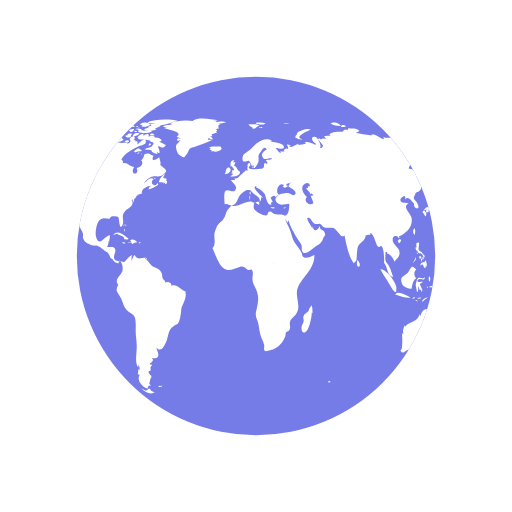
t = 0.00 s
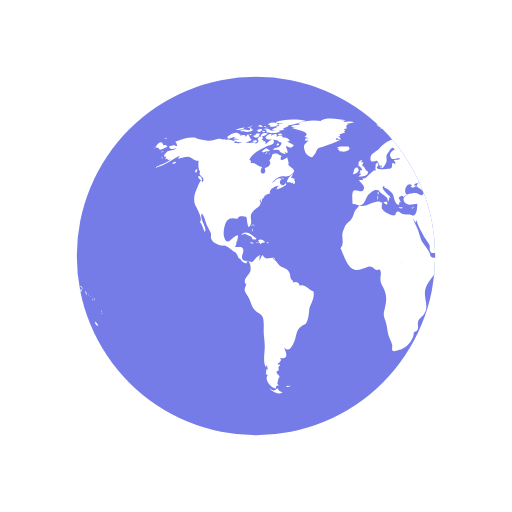
t = 0.50 s
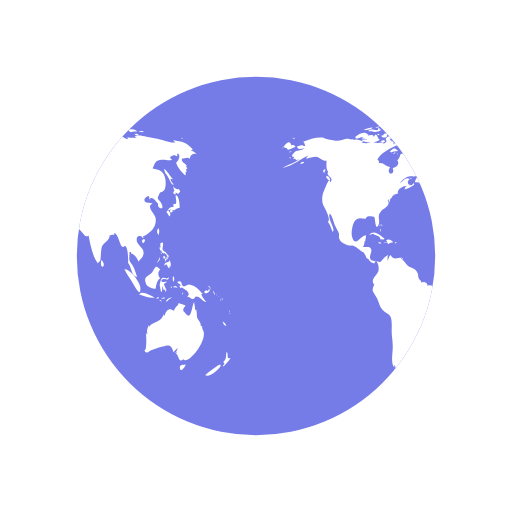
t = 1.00 s
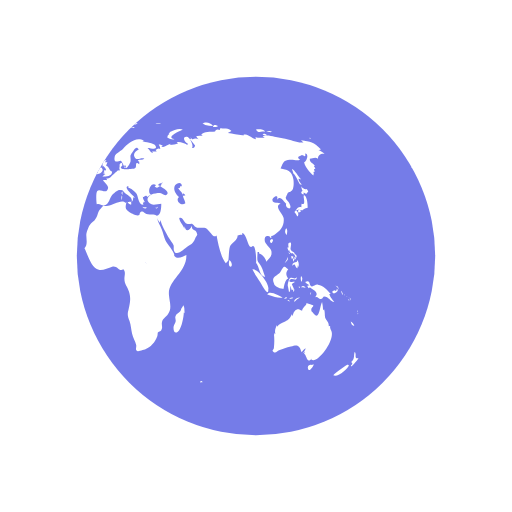
t = 1.50 s

The animated SVG that drew these frames (rendered in a browser with its animation timeline set to each time). Animation: 2 SMIL elements (animateTransform=2); one cycle of 2.00 s, repeats indefinitely.

<svg xmlns="http://www.w3.org/2000/svg" xmlns:xlink="http://www.w3.org/1999/xlink" style="margin:auto;display:block;" width="200px" height="200px" viewBox="0 0 100 100" preserveAspectRatio="xMidYMid">
<defs> <clipPath id="ldio-jqnb71auzi7-cp"> <circle cx="50" cy="50" r="35"></circle> </clipPath> </defs>
<circle cx="50" cy="50" r="35" fill="#757ce8"></circle>
<g clip-path="url(#ldio-jqnb71auzi7-cp)">
  <path transform="scale(2) translate(-25 -25)" fill="#fff" d="M64.4,74.4c0.3,0.3,0.2,0.3-0.3,0.3C64.1,74.3,64.2,74.5,64.4,74.4z M31.4,75.4c-0.2,0.1-0.3-0.2-0.5,0.1c0.3,0.2,0.6,0.1,0.8-0.1C31.6,75.2,31.6,75.4,31.4,75.4z M84.9,36.9c-0.3,0.2-0.8-0.1-1.1-0.5 c0.1,0.2,0.1,0.6,0.3,0.9c-0.5,0.2-0.2,0.6,0.2,0.7c0-0.1,0-0.3,0-0.4c0.2,0.1,0.4,0.2,0.5,0.3c0.2-0.2,0.2-0.3,0.4-0.5 C85.1,37.2,85,37,84.9,36.9z M85.1,40.6c0-0.6-0.1-2.1-0.6-2.4c-0.6-0.4,0.5,2.1-0.6,1.6c0,0.2-0.1,0.5,0,0.7 c-0.8-0.3-0.9,0.5-1.4,0.9c0.3,0.3,0.4,0.6,0.6,0.9c0.3-0.4,0.2-0.9-0.3-1.2c0.2,0,0.4-0.2,0.6-0.2c0.2,0,0.6,0.2,0.6,0.2 C84.2,41,84.5,40.7,85.1,40.6z M83.7,41c-0.4-0.1-0.7,0.2-0.3,0.6c0.2-0.4,0-0.1,0.3-0.2C83.8,41.2,83.6,41.1,83.7,41z M93.5,62.8 c0.1,0.5,0.3,0.9,0.7,0.8C94.1,63.3,93.8,63,93.5,62.8z M93,71.2c-0.1-0.1-2.5,1.6-2.9,2.1c0.8,0.5,2.9-1.2,3.1-2.1 C93,71.5,92.9,71.2,93,71.2z M95,69.9c-0.4,0.2-0.6,0-0.5-0.4c0,0.1-0.1,0.2-0.1,0.3c0.1-0.5,0.1-0.8-0.1-1.1 c-0.3,0.7,0.1,1.4-0.7,2c0.3,0.3,0.3,0.4-0.1,0.7c0.1,0,0.1,0.1,0.1,0.2C93.9,71.3,95,70.2,95,69.9z M82,50.6 c0.2-0.2,0.3-0.2,0.3-0.5c-0.1,0-0.3-0.1-0.4-0.1C81.9,50.2,81.9,50.4,82,50.6z M82.4,50.6c-0.3-0.4-0.2,0.1-0.1,0.5 c0.2-0.3,0.3-0.5,0.2-0.9C82.5,50.4,82.4,50.5,82.4,50.6z M82.8,49.7c-0.1,0-0.2,0-0.3,0c0,0.1,0.2,0.4,0.2,0.5c-0.1,0-0.1,0-0.2,0 c0.1,0.2,0.1,0.3,0.2,0.5c0.1-0.2,0.1-0.2,0-0.5c0.1,0,0.2,0.1,0.2,0.1C83,50.1,82.9,49.9,82.8,49.7z M81,51 c0.2-0.3,0.3-0.4,0.2-0.8c-0.1,0.5-0.4,0.8-0.6,1.2C80.8,51.3,80.9,51.1,81,51z M81.2,48.6c0.1,0.2,0.1,0.5,0.3,0.3 c0,0.4,0.3,0.6,0.6,0.6c0,0,0-0.1,0.1-0.1c0.1,0.2,0.2,0.3,0.4,0.4c0-0.7-0.6-0.5-0.8-1c-0.2-0.4,0.2-0.9,0-1.4 c-0.5-0.1-0.6,0.3-0.4,1c0,0-0.1-0.1-0.1-0.1C81.1,48.3,81.1,48.4,81.2,48.6z M83.3,52.2c0.1-0.5,0.1-1.1-0.3-1.4c0,0.1,0,0.2,0,0.3 c-0.4,0.2-0.9,0.1-0.9,0.8c0.7-0.7,0.4,0.2,1,0.5c0-0.2,0.1-0.5,0.1-0.7C83.2,52,83.3,52.1,83.3,52.2z M81.5,49.6 c0.1-0.1,0.3-0.1-0.2-0.3C81.4,49.4,81.5,49.5,81.5,49.6z M91.8,57.4c0.1,0.1,0,0.2,0.2,0.1c-0.1-0.2-0.2-0.5-0.3-0.7 C91.6,57,91.7,57.1,91.8,57.4z M90.2,57.3c0.4-0.1,1.1-0.5,0.6-0.9c-0.1,0.4-0.2,0.6-0.4,0.3c-0.1,0-0.5,0.2-0.5,0.3 C89.9,57.2,90,57.2,90.2,57.3z M90.9,56.1c0.1,0.2,0.2,0.3,0.2,0.5c0.1-0.5-0.2-0.8-0.6-0.8C90.7,55.9,90.8,56,90.9,56.1z M90.3,59 c-0.2-0.4-0.7-0.7-1-1.6c0.1,0,0.2,0,0.3,0c-0.7-0.7-1.4-1.7-2.5-1.8c-0.5-0.1-1,0.5-1.3,0.3c-0.5-0.2-0.1-1.4-1.2-0.8 c0.3,0.4,0.6,0.5,0.9,0.6c-0.2,0-0.3,0.1-0.5,0.1c0.1,0.2,0.2,0.4,0.3,0.5c0.1,0,0.2-0.2,0.2-0.2c0.6,0.5,2,1,1,2 c0.6-0.3,0.7,0.4,1.2,0.3c0.4-0.1,0.4-0.5,0.6-0.5C89.2,57.9,89.5,58.9,90.3,59z M93.2,58.5c-0.1,0.1-0.2-0.2-0.2,0.1 C93.3,58.8,93.2,58.6,93.2,58.5z M92.4,57.7c0,0-0.1-0.2-0.2-0.3C92.2,57.6,92.3,57.6,92.4,57.7z M92.9,58c0.1,0.1,0.1,0.1,0.2,0.2 c-0.2-0.2-0.3-0.3-0.5-0.4C92.7,57.8,92.8,57.9,92.9,58z M93.5,59.1C93.6,58.9,93.6,58.8,93.5,59.1z M93.5,58.7c0-0.2,0-0.4-0.2-0.6 C93.3,58.3,93.4,58.5,93.5,58.7z M81,45.9c0.1-0.5,0.2-1-0.1-1.3C80.6,45,80.6,45.5,81,45.9z M94.8,61c0,0,0.1-0.2,0-0.4 C94.7,60.8,94.8,61.1,94.8,61z M94.8,61.2c0.1,0.1,0,0.3,0.2,0.1C94.9,61.1,94.8,61.2,94.8,61.2z M29.5,76.3 c-0.4-0.8-0.5-0.2-0.7-0.2c0.2,0-0.3,0.2-0.3,0.2c-0.2,0-0.6-0.3-0.9-0.4c0.9,0.9,1.9,1.2,2.6,0.7C30,76.6,29.8,76.4,29.5,76.3z M89.6,64.4c0-0.2-0.2-0.3-0.1-0.7c-0.2,0-0.1-0.1-0.3,0c0.1-0.8-0.5-1.1-0.7-1.7c-0.1-0.5,0-1-0.2-1.6c-0.1,0.1-0.1,0.1-0.2,0.2 c0-0.5-0.1-1.1-0.2-1.6c-0.5,0.9-0.5,3.8-1.7,2.2c-0.3-0.5-0.4-0.2-0.4-0.8c0-0.3,0.4-0.5,0.4-0.7c0-0.1-1.1-0.4-1.4-0.5 c0.3,0.3-0.7,0.7-0.8,1.5c-0.5-0.2-0.7-0.4-1.1-0.2c-0.4,0.1-0.7,0.9-0.7,1.1c0,0-0.1,0.1-0.1,0.1c0-0.1,0-0.2-0.1-0.3 c-0.4,0.8-0.6,1.1-1.3,1.4c-0.6,0.3-1.1,0.4-1.6,1c0-0.1,0-0.2,0-0.3c-0.3,0.6-0.5,1.1-0.3,1.8c-0.1-0.1-0.1-0.2-0.2-0.3 c0,0.1,0,0.3,0,0.4c0-0.1-0.1-0.1-0.1-0.2c0.1,1,0.1,1.7,0,2.7c0,0.4-0.6,0.5,0,0.9c0.4,0.2,0.7-0.3,1-0.4c0.8-0.2,1.4-0.5,2.3-0.7 c1.4-0.5,1.7-0.2,2.1,1.1c0.2-0.3,0.5-0.6,0.8-0.8c-0.1,0.4-0.3,0.7-0.6,1c0.2-0.1,0.3-0.2,0.5-0.4c-0.1,0.2-0.1,0.3-0.2,0.5 c0.5,0.2,0.5,2.1,1.5,0.9c0,0.1-0.1,0.1-0.1,0.2C86.9,71.3,90.8,66.1,89.6,64.4z M85.9,71.3c-0.4-0.2-1,0.2-0.7,0.8 c0.2,0.6,0.9-0.4,1.1-0.9C86.2,71.2,86.1,71.2,85.9,71.3z M24.6,44.3c0-0.2,0.2-0.3-0.1-0.5C24.5,44,24.6,44.2,24.6,44.3z M24.2,44.9c0.1,0.1,0.1,0.2,0.1,0.4c0.1-0.2,0.1-0.3,0-0.6C24.1,44.6,24.3,44.8,24.2,44.9z M24.4,43.9c-0.2,0-0.3-0.1-0.3,0.2 C24.3,44.1,24.4,43.9,24.4,43.9z M36.2,56.9c-1-0.3-1.6-1.5-2.7-1.1c0-0.7-0.8-0.9-1.2-0.6c0-0.4-0.4-0.5-0.5-0.8 c-0.1-0.1-0.1-0.7-0.2-1c-0.3-0.7-0.6-0.8-1.2-1.1c-0.6-0.3-0.6-0.2-1.1-0.8c-0.3-0.4-0.6-0.7-1-1c0.1,0,0.2-0.1,0.3-0.1 c-0.9-0.2-1.7,0.6-2.3-0.6c-0.4,0.3-0.4,0.8-0.6,1.2c0-0.3,0-0.7,0-0.9c0.4-0.6-0.1-0.2-0.5,0.1c-0.3,0.2-0.7,0.9-1,1 c0,0-1.6-0.3-1.6-0.3c-0.8-0.7,0.1-1.4-0.1-2.2c-0.2-0.8-1.1-0.3-1.6-0.5c0.2-0.3,0.3-0.7,0.3-1.1c0.1,0,0.1,0,0.1,0.1 c0.2-1.2,0.5-1.7-0.7-0.8c-0.6,0.5-1.3,1.5-1.8,0c-0.3-0.8,0-2.4,0.4-3.1c0.7-1.1,1.6-0.5,2.3-0.6c-0.1-0.7,1.4-0.4,1.6-0.3 c0.2,0.3,0.2,2.8,0.8,1.6c0.5-1-0.4-1.7,0.5-2.7c0.6-0.7,2-1.1,1.3-2.2c0.1,0,0.1,0,0.2,0.1c0-0.2,0-0.3,0.1-0.4 c0,0.4,0,0.4-0.1,0.8c0.3-0.4,0.3-0.4,0.3-0.9c0.1,0.1,0.1,0.1,0.1,0.2c0.2-0.3,0.4-0.5,0.4-0.7c0,0,0.4-0.1,0.6-0.1 c-0.1,0-0.3,0-0.5,0c0.4-0.2,0.8-0.2,1.1-0.4c-0.1,0,0,0-0.2,0c-0.1-0.9,1.4-1.5,1.9-1.4c-0.5,0.2-0.4,0.3-0.6,0.7 c0.5-0.1,1.4-0.5,1.9-0.9c0-0.1-0.1-0.3-0.1-0.4c-0.6,1.2-1.7-0.1-0.8-0.7c-0.7-0.6-1.3,0.5-2,0.8c0.5-0.5,1.1-1.2,1.7-1.3 c0.8-0.2,1.5,0.2,2.2-0.4c1.2-0.9,0.1-1.1-0.6-1.9c0.2-0.5-0.1-0.9-0.2-1.5c-0.5,0.5-1.8,1-1.1-0.3c-0.5,0-0.6-0.4-1.2-0.4 c-1,0-0.4,0.7-1.2,1.3c0.6,0.8-0.3,1.4-0.9,1.5c0.6,1.6-1.5,1.4-0.5-0.2c-0.8,0-1.4-1-2.2-0.7c0-0.6,0.1-0.4-0.3-0.7 c0.5-1.3,2.5-2.2,3.5-2.7c0.3-0.1,1.4-0.2,1.3-0.9c-0.2-1-1.3,0.4-1.7,0.6c0.1-0.2,0-0.2,0.1-0.5c-0.2,0-0.2-0.2-0.6,0 c0.1-0.1,0.1-0.2,0.2-0.3c-0.1,0-0.2,0-0.4-0.1c0.7-0.6-0.4-1-0.8-0.1c0.5,0.5-0.1,0.7-0.5,1c0.1-0.1,0.1-0.2,0.2-0.3 c-0.5-0.2-1,0.1-1.6,0c-0.4-0.1-0.7-0.4-1.2-0.1c0,0,0.1,0.1,0.1,0.1c-0.4,0.1-1.1,0.1-1.7,0c0.1-0.1,0.3-0.1,0.4-0.2 c-0.6-0.3-1.5-0.7-2.1-0.3c0.1-0.1,0.1-0.2,0.2-0.3c-0.4,0.3-0.9,0-1.4,0c-0.6,0.1-1.2,0.4-1.8,0.4c-0.6,0-2.5-0.4-2.7-0.6 c-1.3-0.2-2.7,0.3-4,0.8c0.3,0.2,0.3,0.4,0.4,0.8c-0.2,0-0.3,0-0.5,0c0.1-0.1,0.1-0.1,0.2-0.2c-0.4,0-0.9,0.2-1.3,0.3 c0.2,0.7,0.9,0.5,1.4,0.3c-0.3,0.5-0.9,0.4-1.5,0.6c-0.5,0.2-1.4,1.3-0.4,1.1c-0.1,0.1-0.1,0.3-0.3,0.5c0.2-0.1,0.3-0.1,0.5-0.1 c0,0.1,0,0.1-0.1,0.2c0.1,0,0.1-0.1,0.2-0.1c0,0.1,0,0.1,0,0.2c0.2-0.1,0.4-0.1,0.6-0.2c-1,0.9-2.2,1-3.2,1.7 c2.1-0.4,3.5-1.8,5.4-2.6c-0.3,0.1-0.7,0.4-0.8,0.8c0.8-0.2,1.2-0.4,1.9-0.4c0.8,0.1,1.3,0.9,2.1,0.8c-0.1,0.6-0.1,1.8,0.3,2.2 c-0.6,0.8,1.3,1,0.4,2c-0.2-1.2-0.9,1-1.2,1.6c-0.4,0.8-0.5,2-0.2,2.8c0.2,0.4,1.7,3,0.9,3.3c0.6,0.7,0.6,1.2,1,2 c0.6-0.7-1.1-2.5-0.6-3.6c0.4,0.2,0.8,1.8,1,2.3c0.2,0.4,0.6,1.1,0.8,1.6c0.1,0.7-0.2,0.6,0.2,1.3c0.2,0.4,0.9,0.7,1.3,0.9 c0.5,0.3,1,0.1,1.3,0.2c0.8,0.3,1.4,1.1,2.1,1.3c0,0-0.1,0-0.1,0c0.4,0.5,0.5,0.9,0.7,1.3c0.1-0.1,0.1-0.1,0.1-0.2 c0.4,0.6,0.9,1.2,1.4,1c-0.1-0.8,0.3-0.4,0.5-0.1c0.3,0.5,0.3,1.3,0.2,1.7c-0.2,0.7-1.6,1.6-0.9,2.5c0-0.1,0.1-0.1,0.1-0.2 c0,0.6-0.4,0.8-0.3,1.5c0.1,0.3,0.7,1.2,0.9,1.6c0.3,0.7,0.5,1.6,1,2.1c0.5,0.6,1.3,0.7,1.6,1.4c0.3,0.7,0.2,2,0.2,2.8 c0,1,0.2,1.8,0.2,2.7c0.1,1.2-0.5,3.5,0.3,4.4c0-0.2,0-0.3,0-0.5c0.3,0.3,0.2,0.4,0.3,0.9c-0.1,0-0.2-0.1-0.3-0.1c0,0.5,0,0.6-0.1,1 c0.1,0,0.3,0.1,0.4,0.1c-0.8,1.1,0.7,2.6,1.6,2.7c-0.1-0.5,0.1-0.6,0.6-0.6c-0.6-0.4-0.2-0.6-0.2-1c0-0.2,0.3-0.7,0.3-0.7 c0-0.2-0.3-0.5-0.3-0.4c0-0.1-0.3-0.3-0.3-0.6c0-0.2,0.4-0.2,0.4-0.2c0.1-0.5-0.2-0.7,0.3-1c0-0.1-0.1-0.1-0.1-0.2 c-0.8,0,0-0.5,0-0.4c0.1-0.3,0.5-0.3,0.1-0.9c1.8,0.4,1.2-1.1,0.8-2c1,0.9,1.4,0,1.9-1c0.6-1.3,0.3-2.4,1.5-3.2 c0.7-0.5,0.7-0.1,1.1-1c0.3-0.8,0.3-1.4,0.4-2.2C35.4,59.7,36.6,58.3,36.2,56.9z M24.2,26.2c-0.2,0-0.3-0.1-0.5,0 C23.9,26.6,23.9,26.3,24.2,26.2z M22.4,25.3c-0.2,0.1-0.4,0.2-0.5,0.3c0.4,0.1,0.8,0,1.2,0c-0.2,0-0.4,0.2-0.6,0.2 c0.5,0,1.7,0,2-0.5c-0.2,0-0.3,0-0.4,0c0-0.1,0-0.2,0.1-0.3c-0.4,0.1-0.3-0.1-0.4,0.4C23.3,25.5,22.8,25.2,22.4,25.3z M24.2,27.3 c-0.5-0.1-0.6-1.9-1.2-0.5c0-0.6-0.7-0.4-1.2-0.3c0.1-0.1,0.1-0.1,0.2-0.2c-0.5-0.1-1.1,0.2-1.5,0.5c0.2,0,0.4,0.1,0.7,0.1 c-0.2,0-0.4,0.1-0.6,0.1c0.3,0.2,0.8,0.1,1.2,0.2c-0.4,0-0.8,0.1-1.2,0.1C21.2,28.1,23.6,27.9,24.2,27.3z M24,24.9 c0-0.3-0.3-0.1-0.7,0C23.6,25,23.8,24.9,24,24.9z M21.6,25.4c0.4-0.1,0.9-0.1,1.2-0.5c-0.6,0-1.2,0.2-1.8,0.5 C21.2,25.4,21.4,25.4,21.6,25.4z M32.4,34.8c-0.1,0-0.2,0.2-0.3,0c0,0,0.1-0.1,0.1-0.1c-0.1,0-0.3,0-0.4,0c0.2-0.2,0.3-0.5,0.5-0.7 c-0.6,0.1-1.2,1.1-1.3,1.6c0.3,0,0.7,0,1,0.1c-0.1,0.1-0.1,0.1-0.2,0.2c0.1-0.1,0.4-0.2,0.5-0.3c0,0.1,0,0.2-0.1,0.4 c0.4,0,0.5-0.3,0.4-0.7c-0.1,0-0.1,0-0.2,0.1c0-0.1,0.1-0.2,0.1-0.3C32.6,34.9,32.5,34.9,32.4,34.8z M14,35c0.7,0.6,0.5-0.1,0.2-0.5 C13.7,34.1,13.5,34.6,14,35z M19.6,27.1c0.8-0.1,1.5-0.7,2.3-0.8c-0.9-0.9-1.9,0-2.6,0.5C19.5,26.8,19.5,27,19.6,27.1z M27.7,29.4 c-0.8-0.6-0.7-0.5-1.6,0.2c0.1,0,0.4,0.2,0.3,0.2C27,29.4,27.6,29.7,27.7,29.4z M13.3,33.1c-0.2,0.2-0.3,0.4,0,0.7 c0.1-0.2,0.2-0.5,0.3-0.7C13.4,33.1,13.4,33.1,13.3,33.1z M27.5,30.1c0.1,0,0.1,0.3,0.2-0.1C27.6,30,27.6,30.1,27.5,30.1z M29.8,36 c-0.1,0,0-0.3-0.2-0.1c0.3,0.2,0.2,0.2,0.6,0.1C30.1,36.1,29.9,36.1,29.8,36z M26.7,30c0.2,0,0.3,0.1,0.6-0.2 C27,29.8,26.9,29.9,26.7,30z M30.5,35c-0.2-0.2-0.3-0.3-0.6-0.3C30.1,34.9,30.3,34.9,30.5,35z M27,25.3c0,0.2,0.1,0.2,0,0.5 c0.7,0.2,2.2,0.4,2.7-0.2c-0.7-0.3-1.4,0.1-2.1-0.2c0,0,0.1-0.1,0.1-0.1c-0.4-0.2-0.8-0.3-1.3-0.1C26.7,25.3,26.8,25.3,27,25.3z M26.8,24.9c0.2,0,0.3,0,0.5,0C27.2,24.8,26.9,24.9,26.8,24.9z M27.5,24.4c0.1,0,0.2,0,0.4,0c-0.1,0.1-0.2,0.1-0.3,0.2 c0.6,0.4,1.2,0,1.8-0.2c-0.5-0.6-1.3-0.6-2-0.2C27.3,24.4,27.4,24.2,27.5,24.4z M26.3,25.8c0.2,0,0.3,0.1,0.5-0.1 C26.6,25.6,26.1,25.4,26.3,25.8z M27,24.8c-0.1-0.2-0.1-0.3-0.5,0C26.8,24.9,26.8,24.7,27,24.8z M29.7,26.4c0.1,0,0.3,0,0.5,0 c-0.2-0.3-0.6-0.4-0.9-0.2C29.4,26.5,29.4,26.4,29.7,26.4z M26.9,26c-0.5-0.1-0.9,0.1-1,0.7c0.5-0.1,1-0.3,1.4-0.6 C27.1,26.1,27,26,26.9,26z M31.5,27.3c-0.4-0.3-0.7-0.5-1.2-0.4c-0.2-0.6-0.9-0.4-1.3-0.2c0.3-0.8-0.6-0.5-1-0.2 c0-0.1,0-0.1-0.1-0.2c0.1-0.1,0.2-0.1,0.3-0.2c-0.6,0-1.1,0.2-1.4,0.8c0.1,0,0.2,0,0.3,0C27.1,27,27,27,26.9,27.1 c0.6,0.3,2.7,0.1,2.5,0.6c0.8,0.1,0.7,0.4,0.2,0.9c-0.3,0.3-0.9,0.1-1.3,0.6c0.5,0.2,0.9-0.2,1.4,0.3c0,0-0.1,0.1-0.1,0.1 c0.4,0.3,0.8,0.5,1.2,0.5c-0.1-0.2-0.2-0.5-0.4-0.7c1.4,1.5,0.5-0.9,0.4-0.7c0.3-0.6,0.9,0.8,1.6-0.4c-0.5-0.1-0.8-0.5-1.3-0.6 c0.2-0.1,0.3-0.1,0.5-0.2C31.6,27.5,31.5,27.4,31.5,27.3z M25.7,24.7c0.2,0.1,0.4,0.1,0.6,0.1c-0.1-0.4-0.5-0.5-0.9-0.3 c0.1,0,0.1,0,0.2,0.1c-0.1,0-0.2,0.1-0.3,0.1C25.4,24.7,25.5,24.7,25.7,24.7z M29,24c0.5,0.1,0.9,0.1,1.4,0.1 c-0.3,0.1-0.7,0.1-1,0.1c0.1,0.2,0,0.1,0.2,0.3c-0.2,0.1-0.5,0.2-0.8,0.3c0.2,0.1,0.3,0.2,0.4,0.3c-0.4-0.2-0.8,0-1.1,0.3 c0.7,0.1,1.9,0.3,2.5-0.2c-0.1,0-0.2,0-0.4,0c0.4-0.3,1-0.4,1.2-0.7c-0.1,0-0.2,0-0.3,0c0.9,0,1.8-0.4,2.7-0.6c-0.1,0-0.3,0-0.4,0 c0.4-0.1,0.9-0.1,1.3-0.3c-1.6-0.4-4.4-0.4-5.9,0.3C28.9,23.8,28.9,23.9,29,24z M29.5,28.2c-0.2-0.3-0.3-0.3-0.5,0.2 C29.3,28.4,29.4,28.3,29.5,28.2z M24.4,24.6c-0.2,0-0.4-0.1-0.6,0.1C24,24.7,24.2,24.6,24.4,24.6z M25,27.4c-0.2,0-0.4,0-0.7,0.2 c0.3,0.2,0.6,0.2,0.9,0.1C25.2,27.4,25.1,27.5,25,27.4z M24.4,26.5c0.4,0.5,0.9,0.5,1.3,0c-0.1,0-0.2-0.1-0.2-0.1 c0.2-0.1,0.2-0.1,0.3-0.3c-0.4,0-0.9-0.1-0.9,0.3C24.7,26.4,24.6,26.5,24.4,26.5z M25.3,25.7c0.4,0.2,0.9-0.1,0.9-0.5 c-0.4,0-0.8,0-1.1,0.4C25.5,25.4,25.3,25.7,25.3,25.7z M78.1,46.7c-0.7,0.3-0.2,0.9,0,0.7C78.4,47,78.4,46.8,78.1,46.7z M24.7,46.8 c0.2,0,0.3,0,0.4-0.2c-0.8-0.5-2-1.9-3-0.7c0.3-0.1,0.6-0.2,0.9-0.3c0,0-0.1,0.1-0.1,0.1c0.6,0.3,1,0.3,1.4,0.8 c-0.1,0.1-0.1,0.2-0.2,0.2C24.3,46.7,24.5,46.8,24.7,46.8z M55.7,40.5c-0.1,0.1-0.2,0.1-0.4,0.1c0.4,0.2,0.3,0.1,0.6-0.2 C55.9,40.4,55.8,40.4,55.7,40.5z M49.5,32.8c0.1-0.4,0.2-0.6-0.3-0.4C49.2,32.7,49.3,32.7,49.5,32.8z M48.9,38.1 c0-0.3,0.1-0.4,0-0.7C48.6,37.7,48.8,37.8,48.9,38.1z M45.1,32.6c0.1-0.1,0.1-0.3,0.2-0.1c0,0.1,0.4,0.4,0.4,0.6 c0,0.4-0.6-0.1-0.3,0.6c-0.1,0-0.2,0.1-0.3,0.1c0.1,0,0.3,0.2,0.5,0.2c-0.2,0.1-0.4,0.3-0.6,0.5c0.7,0,1.9,0,1.9-1 c-0.6-0.2-0.6-1-1.2-1.2c0.2-0.2,0.2-0.5,0.3-0.6c-0.2,0-0.3,0-0.5,0c0.1-0.1,0.2-0.3,0.3-0.4C45,31.2,44.9,32,45.1,32.6z M53.3,40.5c-0.2,0-0.2,0.1-0.4-0.1c0,0.1,0,0.1,0,0.2c0.3,0.1,0.5,0.2,0.8,0C53.5,40.5,53.5,40.5,53.3,40.5z M41.5,27.3 c-0.3,0-0.6,0-0.9,0c0-0.1,0.2-0.4,0.2-0.4c0.3,0.3,0.4,0.3,0.8,0.3c-0.2-0.3-0.2-0.4-0.6-0.6c0.1,0,0.3,0,0.5,0 c-0.1-0.1,0-0.2-0.2-0.4c0.3,0,0.5-0.1,0.7-0.2C42,26,42,26,41.9,26c0.2,0,0.3,0,0.5,0c-0.1-0.1-0.2-0.2-0.2-0.3 c0.3-0.2,0.3-0.2-0.1-0.5c0.2,0,0.5-0.1,0.7-0.1c-0.3-0.4-0.2-0.7,0.3-0.9c-0.2,0-0.3,0-0.5,0c0.5,0,1-0.2,1.6-0.3 c-0.6-0.3-1.5-0.1-2.1,0c0.1-0.1,0.2-0.1,0.2-0.2c-0.6-0.1-1.3-0.1-1.9-0.1c0.7,0,1.5,0.1,2.2-0.1c-1.4-0.2-3.8-0.7-5,0.1 c0.1,0,0.3,0.1,0.4,0.1c-1.6-0.3-3.3-0.2-4.8,0.4c0.2,0,0.3,0.1,0.5,0.1c-0.6,0.3-1.4,0.1-1.9,0.5c0.4,0.1,0.8,0.2,1.2,0.2 c-0.3,0-0.7,0-1,0.1c0.2,0.2,4.1,0.7,2.5,1.7c0.3,0.1,0.5,0.2,0.8,0.4c-0.9-0.5-1,0.9,0,0.2c-0.6,1-1.2,0.7-0.8,2.1 c0.2,0.7,0.5,0.9,0.9,1.1c0.7,0.4,0.6,0.2,1.1-0.4c0.1-0.1,0.4-0.9,0.6-1.1c0.4-0.3,0.8-0.2,1.1-0.4C39.3,28.2,40.4,27.9,41.5,27.3z M25.3,47.4c0.3,0.1,0.4-0.1,0.6,0.3c0.2-0.4,0.6-0.3,0.9-0.4c-0.3-0.4-0.9-0.7-1.4-0.4c0.2,0.2,0.1,0.2,0.3,0.4 c-0.2,0-0.3,0.1-0.6,0C25,47.6,25.1,47.4,25.3,47.4z M80.8,58.3c0.1,0,0.2-0.1,0.3-0.1C81,58,80.7,58,80.5,58.4 C80.6,58.4,80.7,58.3,80.8,58.3z M82.5,56.6c-0.2-0.4-0.3-0.7-0.5-1.1c0.2-0.1,0.3-0.3,0.5-0.3c0-0.1,0-0.1,0-0.2 c-0.4,0.2-1.4,0.1-0.8-0.4c0.5-0.4,1.2,0.5,1.3-0.5c-0.4,0.6-0.9,0-1.3,0.2c-0.3,0.2-0.5,1.1-0.5,1.5c0,0,0.3,1.2,0.2,1.2 c0.4,0.2,0.2-0.9,0.4-1.2c0,0.4,0.1,0.6,0.2,0.9c0.1-0.1,0.2-0.1,0.3-0.2c-0.1,0.3,0,0.3,0,0.5C82.5,56.9,82.4,56.8,82.5,56.6z M78.5,55.3c0.1,0.8,1.5,1.1,1.9,1.1c0.1-0.7,0.3-1.8,0.9-2c-0.6-0.8-0.4-1.3,0-1.8c-0.4-0.2-0.5-0.6-0.8-0.5 c-0.3,0.1-0.6,0.9-0.8,1.1C79.1,53.9,77.9,54,78.5,55.3z M85.8,57.1c-0.1,0.1-0.2,0-0.2,0.5C85.8,57.4,85.7,57.2,85.8,57.1z M83.6,56c-0.1,0-0.2,0-0.3,0C83.6,56.5,83.5,56.1,83.6,56z M81.6,58.9c-0.1-0.2-0.1-0.4-0.5-0.3C81.3,58.8,81.4,58.8,81.6,58.9z M82.3,58.2c-0.1-0.2-0.5-0.1-0.8,0.1C81.7,58.4,82,58.3,82.3,58.2z M78.7,58c0.5,0.1,1,0.2,1.5,0.1c-0.6-0.3-2.6-1.5-3-0.6 C77.7,57.7,78.2,57.8,78.7,58z M77.4,56.5c0.3-1-2-4.1-3.1-3.9c0.4,0.9,1,1.6,1.5,2.5C76,55.4,77.5,58.3,77.4,56.5z M84.2,56.1 c0.2,0.1,0.3,0,0.5,0.2c-0.2-0.5-0.6-0.6-0.9-0.2C84,56.1,84.1,56.1,84.2,56.1z M83.9,55.1c0.1-0.4,0.3-0.8-0.1-1.2 C83.7,54.3,83.7,54.7,83.9,55.1z M82.7,58.8c0.2-0.3,0.6-0.5,0.9-0.7c-0.5,0-1,0.2-1.2,0.8C82.5,58.9,82.6,58.9,82.7,58.8z M44.1,33.6c-0.1,0.1-0.1,0.3-0.2,0.4c0.4,0.1,1.4-0.5,1.1-1C44.7,32.3,44,33,44.1,33.6z M41.8,29.6c0.5,0.1,1.1-0.1,1.5-0.5 c0-0.1-0.2-0.4-0.2-0.5c-0.6,0.1-1.9-0.2-2.3,0.3c0.2,0,0.3,0.1,0.5,0.1c-0.1,0-0.2,0.1-0.4,0.2c0.2,0.1,0.3,0.1,0.5,0.2 c-0.1,0.1-0.2,0.1-0.2,0.2C41.4,29.5,41.6,29.5,41.8,29.6z M48.7,38.5C48.8,40.2,49,37.2,48.7,38.5z M50.5,39.4 c-0.2,0-0.4,0.1-0.6,0c0.1,0.3,0.4,0.5,0.7,0.6C50.7,39.5,50.6,39.5,50.5,39.4z M24.1,47.3c-0.1,0.1-0.2-0.1-0.2,0.1 c0.3,0.2,0.3,0.2,0.6,0.1C24.4,47.3,24.3,47.4,24.1,47.3z M70,51c-0.1-0.1-0.1-0.1-0.2-0.2C69.3,52.7,70.9,52.3,70,51z M61,60.2 c0-0.2-0.1-0.4-0.2-0.6c-0.1,0.3-0.3,0.5-0.4,0.7c-0.1,0.8-0.9,0.8-1.1,1.4c-0.2,0.4,0.1,0.7,0,1.1c-0.1,0.4-0.3,0.6-0.4,1 c-0.1,1.2,0.5,1.5,1.1,0.7c0.5-0.7,0.9-2.6,0.9-3.5c0,0.1,0.1,0.2,0.1,0.2C61.1,60.9,61,60.6,61,60.2z M74.3,48.1 c-0.9,0.8-1-2.4-2-2.6c0,0.2,0,0.2,0,0.4c-0.3-0.1-0.5,0-0.9,0.1c0.1,0.9-1.3,1.5-1.5,2.2c-0.2,0.6-0.2,2.1-0.3,2.7 c-0.1,0.1-0.3,0.4-0.5,0.5c-1-1.2-1.5-3.8-1.8-5.4c-0.6,0.6-1.1-0.6-1.6-1c-0.5-0.5-0.4-0.4-1.1-0.5c-0.5-0.1-0.9,0.1-1.3-0.1 c-0.4-0.2-0.5-0.6-0.8-0.7c-0.3-0.1-0.5,0.2-1,0c-0.7-0.3-0.8-1.5-1.5-1.1c0.1,0.9,0.8,1.3,1,2.1c0-0.2,0.1-0.4,0.1-0.5 c0.1,1.3,1,0.8,1.4-0.1c-0.1,0.9,0.5,0.7,0.8,1.1c0.4,0.8,0.2,0.6-0.1,1.2c-0.4,1-0.6,1.2-1.5,1.7c-0.6,0.4-2,1.9-2.6,1.1 c-0.3-0.4-0.1-0.9-0.2-1.3c-0.2-0.5-0.7-1-0.9-1.4c-0.4-0.8-1.8-3-1.6-3.7c0,0.3-0.2,0.5-0.2,0.7c-0.2-0.3-0.4-0.5-0.5-0.9 c0.1,0.8,0.6,1.5,0.9,2.2c0.3,0.7,0.4,1.4,0.7,2.1c0.3,0.7,2,2.5,1.7,3c0.5,0.9,1.8,0.2,2.4-0.1c0.1,3.4-3.7,4.9-3.4,7.8 c0.1,1.4,0.7,2.7-0.3,3.9c-0.7,0.8-1,0.7-1.1,1.7c0,0.5,0.2,0.8-0.1,1.3c-0.1,0.2-0.6,0.3-0.7,0.5c0,0.1,0,0.5-0.1,0.7 c-0.2,0.5-0.5,1.1-0.9,1.5c-0.5,0.6-0.9,0.8-1.4,1c-0.2,0.1-1.4,0.4-1.5,0.4c-0.6-0.2-0.2-0.7-0.3-1.2c-0.2-0.8-0.6-1.4-0.8-2.2 c-0.2-0.9-0.2-1.6-0.5-2.5c-0.3-0.8-0.5-1.3-0.2-2.2c0.3-1.4,0.5-2.2,0.1-3.5c-0.3-1-0.9-1.5-0.9-2.5c0-0.8,0.3-1.3-0.2-1.9 c-0.9,0.6-1.1-0.8-2.2-0.5c-0.7,0.2-1.9,0.8-2.6,0.6c-1.5-0.3-2.2-3.1-2.8-4.2c0.8-0.8,0.2-2.2,0.4-3c0.1-0.4,0.4-1.2,0.6-1.5 c0.4-0.6,0.9-0.7,1.2-1.3c0.5-0.8,0.3-1.3,1-2c0.8-0.9,0.3-0.3,1.4-0.5c0.9-0.1,2.7-1.4,3.4-0.6c0.1,0,0.2-0.1,0.2-0.1 c-0.2,0.8-0.3,1.2,0.3,1.7c0.5,0.4,1.7,1.1,2.2,0.8c0.1,0,0-0.6,0.5-0.7c0.2-0.1,0.7,0.4,0.9,0.5c0.5,0.2,1.7-0.1,1.9,0.3 c0.9,0.2,1-1.5,1-2.3c-0.6,0-1.4,0.3-1.9,0.1c-1.2-0.5-0.9-1.5,0-1.9c0.4-0.2,1.1-0.3,1.6-0.3c0.4,0,1,0.7,1.4,0.3 c0.6-0.6-0.9-1.3-1.3-1.6c0.3-0.4,0.2-0.2,0.2-0.5c0.1-0.1,0.2-0.1,0.4-0.2c-0.4-0.1-1.6,0.5-0.6,0.6c-0.4,0.4-0.8,0.5-1.1,0.1 c0.1-0.1,0.2-0.1,0.3-0.2c-1-0.9-1.9,1.4-1,1.8c-0.2,0.1-0.5,0.3-0.7,0.5c-0.2-0.4-0.3-0.3-0.7-0.2c0.1,0.1,0.1,0.1,0.2,0.2 c-0.3-0.1-0.2,0.1-0.4-0.1c0,0.5,0.2,0.7,0.4,1.1c-0.1,0-0.2-0.1-0.3-0.1c0.1,0.2,0.1,0.2-0.1,0.2c0,0.1,0.1,0.2,0.1,0.4 C52,40,52,38.4,51.7,37.9c-0.3-0.5-1.4-1.3-1.6-1.2c-0.1-0.2,0-0.2,0-0.3c-1.3,0,1.2,2,1.3,2.3c-0.7-0.5-0.1,0.3-0.7,0.8 c0.3-1-0.8-1.3-1.3-1.8c-0.6-0.6-0.2-0.5-0.9-0.6c-0.5-0.1-1.1,0.5-1.3,0.7c-0.8,0.6-0.7,1.7-1.5,2.2c-0.8,0.5-1.1-0.4-1.8-0.1 c-0.1-0.5-0.2-2.3,0.1-2.6c0.4-0.5,1.5,0.4,1.9-0.1c0.7-0.8-0.5-1.5-0.8-2c0.3,0,0.5-0.1,0.8,0c0-0.1-0.1-0.3-0.1-0.4 c0.5,0.3,0.9-0.3,1.2-0.6c0.3-0.3,0.8-0.7,1-0.9c0.1-0.2,0.3,0.2,0.4-0.1c0,0-0.1-0.3-0.1-0.4c0.2-0.4-0.2-0.8,0.5-1 c0,0.1,0.1,0.4,0.1,0.5c-1.1,0.9,1.1,0.8,1.5,0.7c0.6-0.1,0.7,0.1,1.1-0.3c0.2-0.2-0.2-1.4,0.7-0.6c0-0.2,0-0.3,0-0.5 c-0.2-0.1-0.1-0.1-0.3-0.3c0.5-0.2,0.9,0,1.3-0.3c-0.6-0.4-1.5,0.5-1.9-0.3c-0.4-0.7,0.2-1.2,0.8-1.5c-0.5-0.8-0.9,0.1-1.2,0.5 c-0.7,0.9-0.3,0.8-0.4,1.8c0,0.2-0.6,1.4-0.9,1.3c-0.4-0.1-0.7-1.2-1-1.4c-0.3-0.1-1.5,0.8-1.2-0.8c0.1-0.6,1.1-1,1.6-1.5 c1-1.1,2.6-2.5,4.1-1.6c-0.1,0-0.2,0.1-0.3,0.1c0.4,0.2,2.3,0.3,2.6,0.9c0.4,1-1.2,0.3-1.6,0.4c0.5,0.3,0.5,0.9,1.1,1 c-0.1-0.1-0.1-0.2-0.2-0.3c0.2,0,0.6,0,0.9,0c-0.1-0.1-0.1-0.2-0.2-0.3c0.3-0.3,0.6-0.4,0.9-0.2c0-0.3-0.1-0.6-0.3-0.9 c0.4,0,0.6,0.1,0.8,0.3c-0.1,0-0.2,0-0.3,0c0.4,0.6,1.1-0.3,1.9-0.4c-0.1,0.1-0.1,0.1-0.2,0.2c0.5,0,1.2-0.1,1.6-0.3 c-0.1-0.1-0.2-0.1-0.3-0.2c0.6-0.2,1.5,0.2,2.1,0.5c0-0.1,0.1-0.1,0.1-0.2c-0.7-0.3-1.2-1.5-0.2-1.4c0.5,0,1.4,1.7,1,2.2 c0.4,0,0.5-0.1,0.6-0.5c-0.4-0.4-0.6-0.8-1-1.2c0.1-0.1,0.2-0.1,0.3-0.2c-0.1-0.1-0.1-0.2-0.2-0.2c0.2,0.2,0.4,0.4,0.6,0.6 c-0.1-0.1-0.1-0.2-0.2-0.2c0.4-0.2,0.8-0.2,1.2,0c-0.3-0.2-0.3-0.4-0.5-0.6c0.4-0.1,0.9-0.1,1.3-0.1c-0.1-0.1-0.2-0.1-0.3-0.2 c0.6-0.7,1.8-0.5,2.7-0.6c0.1-0.4,0.5-0.5,0.9-0.3C68.1,25,68,25,67.9,25c0.7,0.2,1.8-0.1,2.3,0.6c-0.2,0.1-0.5,0.3-0.7,0.4 c1.1,0.1,2.1,0.5,3.2,0.4c-0.1-0.1-0.1-0.2-0.2-0.2c1.1,0,1.5,0.7,2.5,1c0-0.1-0.1-0.2-0.1-0.4c0.6,0.2,1.2,0.1,1.8,0.1 c-0.1-0.1-0.3-0.2-0.4-0.3c0.5-0.3,1.7-0.1,2.3,0.1c0.7,0.2,1.4,0.2,2.1,0.4c1.1,0.2,2.5,0.9,3.6,0.7c-0.2-0.1-0.3-0.2-0.5-0.4 c1.8,0.3,2.5,0.3,3.9,1.8c-0.2,0-0.2,0.1-0.5,0.1c0.4,0.2,0.9,0.4,1.2,0.8c-0.6-0.2-1.3,0.2-1.3,0.9c-0.5-0.4-1.1,0-1.6,0 c0,0.9,0.6,0.7,1,1.4c-0.1,0-0.1,0-0.2,0c0.1,0.2,0.2,0.3,0.3,0.5c-0.1,0.1-0.2,0.1-0.3,0.2c0.1,0.1,0.1,0.3,0.2,0.4 c-0.1,0-0.2,0.1-0.3,0.1c0.2,0.4,0,0.4,0,0.7c-0.7-0.7-1.6-1.6-1.8-2.6c0.5-0.2,1-1.7,0.2-1.7c0.2,1-0.4,0.2-0.7,0.3 c-0.4,0.2-1.1,0.3-0.3,0.9c-0.6,0.3-1.3-0.1-2,0c-1.2,0.1-1.2,0.4-1.8,1.7c1.2,0.2,2.2,0.4,2.5,2.1c0.1,0.6,0.1,1.6-0.2,2.1 c-0.4,0.5-0.6,0.3-0.9,0.6c0,0-0.4,0.9-0.4,0.9c0.1,0.5,0.3,0.4,0.6,0.9c1.1,1.9-0.9,1.2-0.5,0.3c-0.2-0.2-0.7-0.8-0.7-0.8 c-0.4-0.2-0.5-0.6-1.1,0c0.4-1.3-0.9-0.4-0.9,0c0,0.9,1.3,0.4,1.6,0.8c-1.4,0.4,0.5,2.1,0.6,2.8c0.2,1.5-0.7,2.5-1.6,3.1 c-0.3,0.2-0.4,0.3-0.8,0.4c-0.1,0,0.1,0.4-0.1,0.4c-0.1,0-0.2-0.3-0.2-0.3c-0.1,0-1-0.5-1,0.7c0,0.8,1.1,1.3,1.3,2.1 c0.2,1.1-0.4,1.4-1,2.1c0-0.5-0.9-1.6-1.4-1.6c0-0.1,0-0.2,0-0.3c-0.1,0-0.2,0-0.3,0c0,0.6-0.1,1.2,0,1.7c0.1,0.4,0.5,0.7,0.7,1.1 c0.4,0.8,0.5,1.3,0.8,2.1c-1.2-0.2-1.1-2-1.8-2.8c0,0.1,0,0.2,0,0.2C75.1,51,75,47.7,74.3,48.1z M53.6,51.4 c-0.1-0.1-0.1-0.1-0.2-0.2C53.5,51.3,53.5,51.4,53.6,51.4z M61.2,39.7c-0.1-0.7-0.4-0.9-0.5-1.5c0.3,0.1,0.3,0,0.5,0 c-0.2-0.4-0.5-0.6-0.5-0.1c-0.1-0.7-0.6-0.8-0.9-1.4c0.1,0,0.2,0,0.3,0c0.2-0.4-0.1-0.3,0.4-0.3c0.1-1-1-0.7-1.3-0.2 C58.7,37,59.4,38,60,38.5C59.1,39.1,60.4,40.4,61.2,39.7z M50.4,24.2c0.4,0.2,1,0.2,1.5-0.1c-0.6-0.2-1.4-0.2-2-0.1 C50.1,24.2,50.2,24.2,50.4,24.2z M51,25c0.1,0,0.3-0.1,0.4-0.1c-0.3-0.1-0.5-0.1-0.8-0.1c0.1,0.3,0.1-0.1,0,0.2 C50.8,24.9,50.9,24.9,51,25z M49.1,24.8c0.1,0,0.2,0.1,0.3,0.1c-0.1,0-0.1,0.1-0.2,0.1c0.7,0.5,0.8-0.4,1.5-0.5 c-0.9-0.3-1.4-0.2-2.2-0.2C48.7,24.5,48.9,24.7,49.1,24.8z M27.1,47.3c0.1,0.1,0,0.4,0.4,0.1C27.4,47.3,27.3,47.3,27.1,47.3z M55.6,24.1c0.3,0.1,0.6,0,0.9-0.1c-0.5,0-0.8,0-1.3,0C55.5,24,55.7,24.2,55.6,24.1z M57.7,26.9c0.4,0.2,0.9,0.4,1.4,0.3 c-2-0.4,1.3-1.7,1.6-1.9c-0.7-0.3-1.8,0.1-2.5,0.5c-0.1,0.2,0,0.1-0.3,0.4c0.1,0,0.1,0,0.2,0C57.7,26.4,57.7,26.6,57.7,26.9z M65.1,24.4c0.5,0.1,1,0.2,1.5,0.2c-0.4-0.6-1.5-0.9-2.1-0.4C64.7,24.1,64.8,24.3,65.1,24.4z M75.7,25.8c0.3-0.1,0.7-0.1,1.1-0.1 c-0.3-0.5-1.3-0.5-1.8-0.4C75.2,25.7,75.4,25.8,75.7,25.8z M67.6,24.6c-0.5-0.2-0.9-0.4-1,0.2C67,24.8,67.5,24.8,67.6,24.6z M76.6,26.1c-0.2,0.1-0.2,0-0.3,0.2c0.3,0.1,0.6,0.1,0.8,0.1C77,26.2,76.8,26.1,76.6,26.1z M5,29.1C5,29.1,5,29.1,5,29.1z M7.7,27 c-0.2-0.1-0.3-0.2-0.6,0.1C7.3,27.1,7.5,27,7.7,27z M82.3,33.9c0.6,0.5,0.9,1.6,1.4,2.3c0-0.1,0-0.2,0-0.3c0.1,0.1,0.2,0.2,0.3,0.2 c-0.3-0.4-0.7-0.7-0.7-1.2c0.2,0,0.3,0.1,0.5,0.1c-0.6-0.6-1.2-1.8-1.8-2C82.1,33.3,82.2,33.4,82.3,33.9z M5.5,28.8 c0,0,0.3,0.1,0.5,0.1c0.1,0.8,1.1-0.1,1.7-0.2c-0.2-0.5-0.7-0.4-1-0.2c0.1-0.1,0.2-0.1,0.2-0.2C6.4,27,5.6,28.5,5,29.1 C5.2,28.9,5.7,28.4,5.5,28.8z M77.6,25.8c0.2,0,0.3,0.1,0.5-0.1c-0.3-0.1-0.7-0.1-1.1-0.1C77.2,25.7,77.3,25.7,77.6,25.8z M85.8,27.1c-0.1-0.1-0.2-0.2-0.3-0.2c0,0-0.1,0.1-0.1,0.1C85.6,27.1,85.7,27,85.8,27.1z M28.5,50.6c0,0,0.1,0.3,0.2-0.2 C28.6,50.3,28.5,50.6,28.5,50.6z M7.1,29.7c-0.3-0.1-0.4-0.2-0.7,0C6.6,29.8,6.8,29.7,7.1,29.7z M9.2,31.6c-0.3,0.1-0.5,0.1-0.5,0.5 c0.2-0.1,0.5-0.2,0.7-0.3C9.3,31.5,9.3,31.7,9.2,31.6z M6.4,30.8c0.2,0,0.3,0.3,0.4,0C6.7,30.7,6.5,30.8,6.4,30.8z">
    <animateTransform attributeName="transform" type="translate" repeatCount="indefinite" dur="2s" keyTimes="0;1" values="-100 0;0 0"></animateTransform>
  </path>
  <path transform="scale(2)" fill="#fff" d="M64.4,74.4c0.3,0.3,0.2,0.3-0.3,0.3C64.1,74.3,64.2,74.5,64.4,74.4z M31.4,75.4c-0.2,0.1-0.3-0.2-0.5,0.1c0.3,0.2,0.6,0.1,0.8-0.1C31.6,75.2,31.6,75.4,31.4,75.4z M84.9,36.9c-0.3,0.2-0.8-0.1-1.1-0.5 c0.1,0.2,0.1,0.6,0.3,0.9c-0.5,0.2-0.2,0.6,0.2,0.7c0-0.1,0-0.3,0-0.4c0.2,0.1,0.4,0.2,0.5,0.3c0.2-0.2,0.2-0.3,0.4-0.5 C85.1,37.2,85,37,84.9,36.9z M85.1,40.6c0-0.6-0.1-2.1-0.6-2.4c-0.6-0.4,0.5,2.1-0.6,1.6c0,0.2-0.1,0.5,0,0.7 c-0.8-0.3-0.9,0.5-1.4,0.9c0.3,0.3,0.4,0.6,0.6,0.9c0.3-0.4,0.2-0.9-0.3-1.2c0.2,0,0.4-0.2,0.6-0.2c0.2,0,0.6,0.2,0.6,0.2 C84.2,41,84.5,40.7,85.1,40.6z M83.7,41c-0.4-0.1-0.7,0.2-0.3,0.6c0.2-0.4,0-0.1,0.3-0.2C83.8,41.2,83.6,41.1,83.7,41z M93.5,62.8 c0.1,0.5,0.3,0.9,0.7,0.8C94.1,63.3,93.8,63,93.5,62.8z M93,71.2c-0.1-0.1-2.5,1.6-2.9,2.1c0.8,0.5,2.9-1.2,3.1-2.1 C93,71.5,92.9,71.2,93,71.2z M95,69.9c-0.4,0.2-0.6,0-0.5-0.4c0,0.1-0.1,0.2-0.1,0.3c0.1-0.5,0.1-0.8-0.1-1.1 c-0.3,0.7,0.1,1.4-0.7,2c0.3,0.3,0.3,0.4-0.1,0.7c0.1,0,0.1,0.1,0.1,0.2C93.9,71.3,95,70.2,95,69.9z M82,50.6 c0.2-0.2,0.3-0.2,0.3-0.5c-0.1,0-0.3-0.1-0.4-0.1C81.9,50.2,81.9,50.4,82,50.6z M82.4,50.6c-0.3-0.4-0.2,0.1-0.1,0.5 c0.2-0.3,0.3-0.5,0.2-0.9C82.5,50.4,82.4,50.5,82.4,50.6z M82.8,49.7c-0.1,0-0.2,0-0.3,0c0,0.1,0.2,0.4,0.2,0.5c-0.1,0-0.1,0-0.2,0 c0.1,0.2,0.1,0.3,0.2,0.5c0.1-0.2,0.1-0.2,0-0.5c0.1,0,0.2,0.1,0.2,0.1C83,50.1,82.9,49.9,82.8,49.7z M81,51 c0.2-0.3,0.3-0.4,0.2-0.8c-0.1,0.5-0.4,0.8-0.6,1.2C80.8,51.3,80.9,51.1,81,51z M81.2,48.6c0.1,0.2,0.1,0.5,0.3,0.3 c0,0.4,0.3,0.6,0.6,0.6c0,0,0-0.1,0.1-0.1c0.1,0.2,0.2,0.3,0.4,0.4c0-0.7-0.6-0.5-0.8-1c-0.2-0.4,0.2-0.9,0-1.4 c-0.5-0.1-0.6,0.3-0.4,1c0,0-0.1-0.1-0.1-0.1C81.1,48.3,81.1,48.4,81.2,48.6z M83.3,52.2c0.1-0.5,0.1-1.1-0.3-1.4c0,0.1,0,0.2,0,0.3 c-0.4,0.2-0.9,0.1-0.9,0.8c0.7-0.7,0.4,0.2,1,0.5c0-0.2,0.1-0.5,0.1-0.7C83.2,52,83.3,52.1,83.3,52.2z M81.5,49.6 c0.1-0.1,0.3-0.1-0.2-0.3C81.4,49.4,81.5,49.5,81.5,49.6z M91.8,57.4c0.1,0.1,0,0.2,0.2,0.1c-0.1-0.2-0.2-0.5-0.3-0.7 C91.6,57,91.7,57.1,91.8,57.4z M90.2,57.3c0.4-0.1,1.1-0.5,0.6-0.9c-0.1,0.4-0.2,0.6-0.4,0.3c-0.1,0-0.5,0.2-0.5,0.3 C89.9,57.2,90,57.2,90.2,57.3z M90.9,56.1c0.1,0.2,0.2,0.3,0.2,0.5c0.1-0.5-0.2-0.8-0.6-0.8C90.7,55.9,90.8,56,90.9,56.1z M90.3,59 c-0.2-0.4-0.7-0.7-1-1.6c0.1,0,0.2,0,0.3,0c-0.7-0.7-1.4-1.7-2.5-1.8c-0.5-0.1-1,0.5-1.3,0.3c-0.5-0.2-0.1-1.4-1.2-0.8 c0.3,0.4,0.6,0.5,0.9,0.6c-0.2,0-0.3,0.1-0.5,0.1c0.1,0.2,0.2,0.4,0.3,0.5c0.1,0,0.2-0.2,0.2-0.2c0.6,0.5,2,1,1,2 c0.6-0.3,0.7,0.4,1.2,0.3c0.4-0.1,0.4-0.5,0.6-0.5C89.2,57.9,89.5,58.9,90.3,59z M93.2,58.5c-0.1,0.1-0.2-0.2-0.2,0.1 C93.3,58.8,93.2,58.6,93.2,58.5z M92.4,57.7c0,0-0.1-0.2-0.2-0.3C92.2,57.6,92.3,57.6,92.4,57.7z M92.9,58c0.1,0.1,0.1,0.1,0.2,0.2 c-0.2-0.2-0.3-0.3-0.5-0.4C92.7,57.8,92.8,57.9,92.9,58z M93.5,59.1C93.6,58.9,93.6,58.8,93.5,59.1z M93.5,58.7c0-0.2,0-0.4-0.2-0.6 C93.3,58.3,93.4,58.5,93.5,58.7z M81,45.9c0.1-0.5,0.2-1-0.1-1.3C80.6,45,80.6,45.5,81,45.9z M94.8,61c0,0,0.1-0.2,0-0.4 C94.7,60.8,94.8,61.1,94.8,61z M94.8,61.2c0.1,0.1,0,0.3,0.2,0.1C94.9,61.1,94.8,61.2,94.8,61.2z M29.5,76.3 c-0.4-0.8-0.5-0.2-0.7-0.2c0.2,0-0.3,0.2-0.3,0.2c-0.2,0-0.6-0.3-0.9-0.4c0.9,0.9,1.9,1.2,2.6,0.7C30,76.6,29.8,76.4,29.5,76.3z M89.6,64.4c0-0.2-0.2-0.3-0.1-0.7c-0.2,0-0.1-0.1-0.3,0c0.1-0.8-0.5-1.1-0.7-1.7c-0.1-0.5,0-1-0.2-1.6c-0.1,0.1-0.1,0.1-0.2,0.2 c0-0.5-0.1-1.1-0.2-1.6c-0.5,0.9-0.5,3.8-1.7,2.2c-0.3-0.5-0.4-0.2-0.4-0.8c0-0.3,0.4-0.5,0.4-0.7c0-0.1-1.1-0.4-1.4-0.5 c0.3,0.3-0.7,0.7-0.8,1.5c-0.5-0.2-0.7-0.4-1.1-0.2c-0.4,0.1-0.7,0.9-0.7,1.1c0,0-0.1,0.1-0.1,0.1c0-0.1,0-0.2-0.1-0.3 c-0.4,0.8-0.6,1.1-1.3,1.4c-0.6,0.3-1.1,0.4-1.6,1c0-0.1,0-0.2,0-0.3c-0.3,0.6-0.5,1.1-0.3,1.8c-0.1-0.1-0.1-0.2-0.2-0.3 c0,0.1,0,0.3,0,0.4c0-0.1-0.1-0.1-0.1-0.2c0.1,1,0.1,1.7,0,2.7c0,0.4-0.6,0.5,0,0.9c0.4,0.2,0.7-0.3,1-0.4c0.8-0.2,1.4-0.5,2.3-0.7 c1.4-0.5,1.7-0.2,2.1,1.1c0.2-0.3,0.5-0.6,0.8-0.8c-0.1,0.4-0.3,0.7-0.6,1c0.2-0.1,0.3-0.2,0.5-0.4c-0.1,0.2-0.1,0.3-0.2,0.5 c0.5,0.2,0.5,2.1,1.5,0.9c0,0.1-0.1,0.1-0.1,0.2C86.9,71.3,90.8,66.1,89.6,64.4z M85.9,71.3c-0.4-0.2-1,0.2-0.7,0.8 c0.2,0.6,0.9-0.4,1.1-0.9C86.2,71.2,86.1,71.2,85.9,71.3z M24.6,44.3c0-0.2,0.2-0.3-0.1-0.5C24.5,44,24.6,44.2,24.6,44.3z M24.2,44.9c0.1,0.1,0.1,0.2,0.1,0.4c0.1-0.2,0.1-0.3,0-0.6C24.1,44.6,24.3,44.8,24.2,44.9z M24.4,43.9c-0.2,0-0.3-0.1-0.3,0.2 C24.3,44.1,24.4,43.9,24.4,43.9z M36.2,56.9c-1-0.3-1.6-1.5-2.7-1.1c0-0.7-0.8-0.9-1.2-0.6c0-0.4-0.4-0.5-0.5-0.8 c-0.1-0.1-0.1-0.7-0.2-1c-0.3-0.7-0.6-0.8-1.2-1.1c-0.6-0.3-0.6-0.2-1.1-0.8c-0.3-0.4-0.6-0.7-1-1c0.1,0,0.2-0.1,0.3-0.1 c-0.9-0.2-1.7,0.6-2.3-0.6c-0.4,0.3-0.4,0.8-0.6,1.2c0-0.3,0-0.7,0-0.9c0.4-0.6-0.1-0.2-0.5,0.1c-0.3,0.2-0.7,0.9-1,1 c0,0-1.6-0.3-1.6-0.3c-0.8-0.7,0.1-1.4-0.1-2.2c-0.2-0.8-1.1-0.3-1.6-0.5c0.2-0.3,0.3-0.7,0.3-1.1c0.1,0,0.1,0,0.1,0.1 c0.2-1.2,0.5-1.7-0.7-0.8c-0.6,0.5-1.3,1.5-1.8,0c-0.3-0.8,0-2.4,0.4-3.1c0.7-1.1,1.6-0.5,2.3-0.6c-0.1-0.7,1.4-0.4,1.6-0.3 c0.2,0.3,0.2,2.8,0.8,1.6c0.5-1-0.4-1.7,0.5-2.7c0.6-0.7,2-1.1,1.3-2.2c0.1,0,0.1,0,0.2,0.1c0-0.2,0-0.3,0.1-0.4 c0,0.4,0,0.4-0.1,0.8c0.3-0.4,0.3-0.4,0.3-0.9c0.1,0.1,0.1,0.1,0.1,0.2c0.2-0.3,0.4-0.5,0.4-0.7c0,0,0.4-0.1,0.6-0.1 c-0.1,0-0.3,0-0.5,0c0.4-0.2,0.8-0.2,1.1-0.4c-0.1,0,0,0-0.2,0c-0.1-0.9,1.4-1.5,1.9-1.4c-0.5,0.2-0.4,0.3-0.6,0.7 c0.5-0.1,1.4-0.5,1.9-0.9c0-0.1-0.1-0.3-0.1-0.4c-0.6,1.2-1.7-0.1-0.8-0.7c-0.7-0.6-1.3,0.5-2,0.8c0.5-0.5,1.1-1.2,1.7-1.3 c0.8-0.2,1.5,0.2,2.2-0.4c1.2-0.9,0.1-1.1-0.6-1.9c0.2-0.5-0.1-0.9-0.2-1.5c-0.5,0.5-1.8,1-1.1-0.3c-0.5,0-0.6-0.4-1.2-0.4 c-1,0-0.4,0.7-1.2,1.3c0.6,0.8-0.3,1.4-0.9,1.5c0.6,1.6-1.5,1.4-0.5-0.2c-0.8,0-1.4-1-2.2-0.7c0-0.6,0.1-0.4-0.3-0.7 c0.5-1.3,2.5-2.2,3.5-2.7c0.3-0.1,1.4-0.2,1.3-0.9c-0.2-1-1.3,0.4-1.7,0.6c0.1-0.2,0-0.2,0.1-0.5c-0.2,0-0.2-0.2-0.6,0 c0.1-0.1,0.1-0.2,0.2-0.3c-0.1,0-0.2,0-0.4-0.1c0.7-0.6-0.4-1-0.8-0.1c0.5,0.5-0.1,0.7-0.5,1c0.1-0.1,0.1-0.2,0.2-0.3 c-0.5-0.2-1,0.1-1.6,0c-0.4-0.1-0.7-0.4-1.2-0.1c0,0,0.1,0.1,0.1,0.1c-0.4,0.1-1.1,0.1-1.7,0c0.1-0.1,0.3-0.1,0.4-0.2 c-0.6-0.3-1.5-0.7-2.1-0.3c0.1-0.1,0.1-0.2,0.2-0.3c-0.4,0.3-0.9,0-1.4,0c-0.6,0.1-1.2,0.4-1.8,0.4c-0.6,0-2.5-0.4-2.7-0.6 c-1.3-0.2-2.7,0.3-4,0.8c0.3,0.2,0.3,0.4,0.4,0.8c-0.2,0-0.3,0-0.5,0c0.1-0.1,0.1-0.1,0.2-0.2c-0.4,0-0.9,0.2-1.3,0.3 c0.2,0.7,0.9,0.5,1.4,0.3c-0.3,0.5-0.9,0.4-1.5,0.6c-0.5,0.2-1.4,1.3-0.4,1.1c-0.1,0.1-0.1,0.3-0.3,0.5c0.2-0.1,0.3-0.1,0.5-0.1 c0,0.1,0,0.1-0.1,0.2c0.1,0,0.1-0.1,0.2-0.1c0,0.1,0,0.1,0,0.2c0.2-0.1,0.4-0.1,0.6-0.2c-1,0.9-2.2,1-3.2,1.7 c2.1-0.4,3.5-1.8,5.4-2.6c-0.3,0.1-0.7,0.4-0.8,0.8c0.8-0.2,1.2-0.4,1.9-0.4c0.8,0.1,1.3,0.9,2.1,0.8c-0.1,0.6-0.1,1.8,0.3,2.2 c-0.6,0.8,1.3,1,0.4,2c-0.2-1.2-0.9,1-1.2,1.6c-0.4,0.8-0.5,2-0.2,2.8c0.2,0.4,1.7,3,0.9,3.3c0.6,0.7,0.6,1.2,1,2 c0.6-0.7-1.1-2.5-0.6-3.6c0.4,0.2,0.8,1.8,1,2.3c0.2,0.4,0.6,1.1,0.8,1.6c0.1,0.7-0.2,0.6,0.2,1.3c0.2,0.4,0.9,0.7,1.3,0.9 c0.5,0.3,1,0.1,1.3,0.2c0.8,0.3,1.4,1.1,2.1,1.3c0,0-0.1,0-0.1,0c0.4,0.5,0.5,0.9,0.7,1.3c0.1-0.1,0.1-0.1,0.1-0.2 c0.4,0.6,0.9,1.2,1.4,1c-0.1-0.8,0.3-0.4,0.5-0.1c0.3,0.5,0.3,1.3,0.2,1.7c-0.2,0.7-1.6,1.6-0.9,2.5c0-0.1,0.1-0.1,0.1-0.2 c0,0.6-0.4,0.8-0.3,1.5c0.1,0.3,0.7,1.2,0.9,1.6c0.3,0.7,0.5,1.6,1,2.1c0.5,0.6,1.3,0.7,1.6,1.4c0.3,0.7,0.2,2,0.2,2.8 c0,1,0.2,1.8,0.2,2.7c0.1,1.2-0.5,3.5,0.3,4.4c0-0.2,0-0.3,0-0.5c0.3,0.3,0.2,0.4,0.3,0.9c-0.1,0-0.2-0.1-0.3-0.1c0,0.5,0,0.6-0.1,1 c0.1,0,0.3,0.1,0.4,0.1c-0.8,1.1,0.7,2.6,1.6,2.7c-0.1-0.5,0.1-0.6,0.6-0.6c-0.6-0.4-0.2-0.6-0.2-1c0-0.2,0.3-0.7,0.3-0.7 c0-0.2-0.3-0.5-0.3-0.4c0-0.1-0.3-0.3-0.3-0.6c0-0.2,0.4-0.2,0.4-0.2c0.1-0.5-0.2-0.7,0.3-1c0-0.1-0.1-0.1-0.1-0.2 c-0.8,0,0-0.5,0-0.4c0.1-0.3,0.5-0.3,0.1-0.9c1.8,0.4,1.2-1.1,0.8-2c1,0.9,1.4,0,1.9-1c0.6-1.3,0.3-2.4,1.5-3.2 c0.7-0.5,0.7-0.1,1.1-1c0.3-0.8,0.3-1.4,0.4-2.2C35.4,59.7,36.6,58.3,36.2,56.9z M24.2,26.2c-0.2,0-0.3-0.1-0.5,0 C23.9,26.6,23.9,26.3,24.2,26.2z M22.4,25.3c-0.2,0.1-0.4,0.2-0.5,0.3c0.4,0.1,0.8,0,1.2,0c-0.2,0-0.4,0.2-0.6,0.2 c0.5,0,1.7,0,2-0.5c-0.2,0-0.3,0-0.4,0c0-0.1,0-0.2,0.1-0.3c-0.4,0.1-0.3-0.1-0.4,0.4C23.3,25.5,22.8,25.2,22.4,25.3z M24.2,27.3 c-0.5-0.1-0.6-1.9-1.2-0.5c0-0.6-0.7-0.4-1.2-0.3c0.1-0.1,0.1-0.1,0.2-0.2c-0.5-0.1-1.1,0.2-1.5,0.5c0.2,0,0.4,0.1,0.7,0.1 c-0.2,0-0.4,0.1-0.6,0.1c0.3,0.2,0.8,0.1,1.2,0.2c-0.4,0-0.8,0.1-1.2,0.1C21.2,28.1,23.6,27.9,24.2,27.3z M24,24.9 c0-0.3-0.3-0.1-0.7,0C23.6,25,23.8,24.9,24,24.9z M21.6,25.4c0.4-0.1,0.9-0.1,1.2-0.5c-0.6,0-1.2,0.2-1.8,0.5 C21.2,25.4,21.4,25.4,21.6,25.4z M32.4,34.8c-0.1,0-0.2,0.2-0.3,0c0,0,0.1-0.1,0.1-0.1c-0.1,0-0.3,0-0.4,0c0.2-0.2,0.3-0.5,0.5-0.7 c-0.6,0.1-1.2,1.1-1.3,1.6c0.3,0,0.7,0,1,0.1c-0.1,0.1-0.1,0.1-0.2,0.2c0.1-0.1,0.4-0.2,0.5-0.3c0,0.1,0,0.2-0.1,0.4 c0.4,0,0.5-0.3,0.4-0.7c-0.1,0-0.1,0-0.2,0.1c0-0.1,0.1-0.2,0.1-0.3C32.6,34.9,32.5,34.9,32.4,34.8z M14,35c0.7,0.6,0.5-0.1,0.2-0.5 C13.7,34.1,13.5,34.6,14,35z M19.6,27.1c0.8-0.1,1.5-0.7,2.3-0.8c-0.9-0.9-1.9,0-2.6,0.5C19.5,26.8,19.5,27,19.6,27.1z M27.7,29.4 c-0.8-0.6-0.7-0.5-1.6,0.2c0.1,0,0.4,0.2,0.3,0.2C27,29.4,27.6,29.7,27.7,29.4z M13.3,33.1c-0.2,0.2-0.3,0.4,0,0.7 c0.1-0.2,0.2-0.5,0.3-0.7C13.4,33.1,13.4,33.1,13.3,33.1z M27.5,30.1c0.1,0,0.1,0.3,0.2-0.1C27.6,30,27.6,30.1,27.5,30.1z M29.8,36 c-0.1,0,0-0.3-0.2-0.1c0.3,0.2,0.2,0.2,0.6,0.1C30.1,36.1,29.9,36.1,29.8,36z M26.7,30c0.2,0,0.3,0.1,0.6-0.2 C27,29.8,26.9,29.9,26.7,30z M30.5,35c-0.2-0.2-0.3-0.3-0.6-0.3C30.1,34.9,30.3,34.9,30.5,35z M27,25.3c0,0.2,0.1,0.2,0,0.5 c0.7,0.2,2.2,0.4,2.7-0.2c-0.7-0.3-1.4,0.1-2.1-0.2c0,0,0.1-0.1,0.1-0.1c-0.4-0.2-0.8-0.3-1.3-0.1C26.7,25.3,26.8,25.3,27,25.3z M26.8,24.9c0.2,0,0.3,0,0.5,0C27.2,24.8,26.9,24.9,26.8,24.9z M27.5,24.4c0.1,0,0.2,0,0.4,0c-0.1,0.1-0.2,0.1-0.3,0.2 c0.6,0.4,1.2,0,1.8-0.2c-0.5-0.6-1.3-0.6-2-0.2C27.3,24.4,27.4,24.2,27.5,24.4z M26.3,25.8c0.2,0,0.3,0.1,0.5-0.1 C26.6,25.6,26.1,25.4,26.3,25.8z M27,24.8c-0.1-0.2-0.1-0.3-0.5,0C26.8,24.9,26.8,24.7,27,24.8z M29.7,26.4c0.1,0,0.3,0,0.5,0 c-0.2-0.3-0.6-0.4-0.9-0.2C29.4,26.5,29.4,26.4,29.7,26.4z M26.9,26c-0.5-0.1-0.9,0.1-1,0.7c0.5-0.1,1-0.3,1.4-0.6 C27.1,26.1,27,26,26.9,26z M31.5,27.3c-0.4-0.3-0.7-0.5-1.2-0.4c-0.2-0.6-0.9-0.4-1.3-0.2c0.3-0.8-0.6-0.5-1-0.2 c0-0.1,0-0.1-0.1-0.2c0.1-0.1,0.2-0.1,0.3-0.2c-0.6,0-1.1,0.2-1.4,0.8c0.1,0,0.2,0,0.3,0C27.1,27,27,27,26.9,27.1 c0.6,0.3,2.7,0.1,2.5,0.6c0.8,0.1,0.7,0.4,0.2,0.9c-0.3,0.3-0.9,0.1-1.3,0.6c0.5,0.2,0.9-0.2,1.4,0.3c0,0-0.1,0.1-0.1,0.1 c0.4,0.3,0.8,0.5,1.2,0.5c-0.1-0.2-0.2-0.5-0.4-0.7c1.4,1.5,0.5-0.9,0.4-0.7c0.3-0.6,0.9,0.8,1.6-0.4c-0.5-0.1-0.8-0.5-1.3-0.6 c0.2-0.1,0.3-0.1,0.5-0.2C31.6,27.5,31.5,27.4,31.5,27.3z M25.7,24.7c0.2,0.1,0.4,0.1,0.6,0.1c-0.1-0.4-0.5-0.5-0.9-0.3 c0.1,0,0.1,0,0.2,0.1c-0.1,0-0.2,0.1-0.3,0.1C25.4,24.7,25.5,24.7,25.7,24.7z M29,24c0.5,0.1,0.9,0.1,1.4,0.1 c-0.3,0.1-0.7,0.1-1,0.1c0.1,0.2,0,0.1,0.2,0.3c-0.2,0.1-0.5,0.2-0.8,0.3c0.2,0.1,0.3,0.2,0.4,0.3c-0.4-0.2-0.8,0-1.1,0.3 c0.7,0.1,1.9,0.3,2.5-0.2c-0.1,0-0.2,0-0.4,0c0.4-0.3,1-0.4,1.2-0.7c-0.1,0-0.2,0-0.3,0c0.9,0,1.8-0.4,2.7-0.6c-0.1,0-0.3,0-0.4,0 c0.4-0.1,0.9-0.1,1.3-0.3c-1.6-0.4-4.4-0.4-5.9,0.3C28.9,23.8,28.9,23.9,29,24z M29.5,28.2c-0.2-0.3-0.3-0.3-0.5,0.2 C29.3,28.4,29.4,28.3,29.5,28.2z M24.4,24.6c-0.2,0-0.4-0.1-0.6,0.1C24,24.7,24.2,24.6,24.4,24.6z M25,27.4c-0.2,0-0.4,0-0.7,0.2 c0.3,0.2,0.6,0.2,0.9,0.1C25.2,27.4,25.1,27.5,25,27.4z M24.4,26.5c0.4,0.5,0.9,0.5,1.3,0c-0.1,0-0.2-0.1-0.2-0.1 c0.2-0.1,0.2-0.1,0.3-0.3c-0.4,0-0.9-0.1-0.9,0.3C24.7,26.4,24.6,26.5,24.4,26.5z M25.3,25.7c0.4,0.2,0.9-0.1,0.9-0.5 c-0.4,0-0.8,0-1.1,0.4C25.5,25.4,25.3,25.7,25.3,25.7z M78.1,46.7c-0.7,0.3-0.2,0.9,0,0.7C78.4,47,78.4,46.8,78.1,46.7z M24.7,46.8 c0.2,0,0.3,0,0.4-0.2c-0.8-0.5-2-1.9-3-0.7c0.3-0.1,0.6-0.2,0.9-0.3c0,0-0.1,0.1-0.1,0.1c0.6,0.3,1,0.3,1.4,0.8 c-0.1,0.1-0.1,0.2-0.2,0.2C24.3,46.7,24.5,46.8,24.7,46.8z M55.7,40.5c-0.1,0.1-0.2,0.1-0.4,0.1c0.4,0.2,0.3,0.1,0.6-0.2 C55.9,40.4,55.8,40.4,55.7,40.5z M49.5,32.8c0.1-0.4,0.2-0.6-0.3-0.4C49.2,32.7,49.3,32.7,49.5,32.8z M48.9,38.1 c0-0.3,0.1-0.4,0-0.7C48.6,37.7,48.8,37.8,48.9,38.1z M45.1,32.6c0.1-0.1,0.1-0.3,0.2-0.1c0,0.1,0.4,0.4,0.4,0.6 c0,0.4-0.6-0.1-0.3,0.6c-0.1,0-0.2,0.1-0.3,0.1c0.1,0,0.3,0.2,0.5,0.2c-0.2,0.1-0.4,0.3-0.6,0.5c0.7,0,1.9,0,1.9-1 c-0.6-0.2-0.6-1-1.2-1.2c0.2-0.2,0.2-0.5,0.3-0.6c-0.2,0-0.3,0-0.5,0c0.1-0.1,0.2-0.3,0.3-0.4C45,31.2,44.9,32,45.1,32.6z M53.3,40.5c-0.2,0-0.2,0.1-0.4-0.1c0,0.1,0,0.1,0,0.2c0.3,0.1,0.5,0.2,0.8,0C53.5,40.5,53.5,40.5,53.3,40.5z M41.5,27.3 c-0.3,0-0.6,0-0.9,0c0-0.1,0.2-0.4,0.2-0.4c0.3,0.3,0.4,0.3,0.8,0.3c-0.2-0.3-0.2-0.4-0.6-0.6c0.1,0,0.3,0,0.5,0 c-0.1-0.1,0-0.2-0.2-0.4c0.3,0,0.5-0.1,0.7-0.2C42,26,42,26,41.9,26c0.2,0,0.3,0,0.5,0c-0.1-0.1-0.2-0.2-0.2-0.3 c0.3-0.2,0.3-0.2-0.1-0.5c0.2,0,0.5-0.1,0.7-0.1c-0.3-0.4-0.2-0.7,0.3-0.9c-0.2,0-0.3,0-0.5,0c0.5,0,1-0.2,1.6-0.3 c-0.6-0.3-1.5-0.1-2.1,0c0.1-0.1,0.2-0.1,0.2-0.2c-0.6-0.1-1.3-0.1-1.9-0.1c0.7,0,1.5,0.1,2.2-0.1c-1.4-0.2-3.8-0.7-5,0.1 c0.1,0,0.3,0.1,0.4,0.1c-1.6-0.3-3.3-0.2-4.8,0.4c0.2,0,0.3,0.1,0.5,0.1c-0.6,0.3-1.4,0.1-1.9,0.5c0.4,0.1,0.8,0.2,1.2,0.2 c-0.3,0-0.7,0-1,0.1c0.2,0.2,4.1,0.7,2.5,1.7c0.3,0.1,0.5,0.2,0.8,0.4c-0.9-0.5-1,0.9,0,0.2c-0.6,1-1.2,0.7-0.8,2.1 c0.2,0.7,0.5,0.9,0.9,1.1c0.7,0.4,0.6,0.2,1.1-0.4c0.1-0.1,0.4-0.9,0.6-1.1c0.4-0.3,0.8-0.2,1.1-0.4C39.3,28.2,40.4,27.9,41.5,27.3z M25.3,47.4c0.3,0.1,0.4-0.1,0.6,0.3c0.2-0.4,0.6-0.3,0.9-0.4c-0.3-0.4-0.9-0.7-1.4-0.4c0.2,0.2,0.1,0.2,0.3,0.4 c-0.2,0-0.3,0.1-0.6,0C25,47.6,25.1,47.4,25.3,47.4z M80.8,58.3c0.1,0,0.2-0.1,0.3-0.1C81,58,80.7,58,80.5,58.4 C80.6,58.4,80.7,58.3,80.8,58.3z M82.5,56.6c-0.2-0.4-0.3-0.7-0.5-1.1c0.2-0.1,0.3-0.3,0.5-0.3c0-0.1,0-0.1,0-0.2 c-0.4,0.2-1.4,0.1-0.8-0.4c0.5-0.4,1.2,0.5,1.3-0.5c-0.4,0.6-0.9,0-1.3,0.2c-0.3,0.2-0.5,1.1-0.5,1.5c0,0,0.3,1.2,0.2,1.2 c0.4,0.2,0.2-0.9,0.4-1.2c0,0.4,0.1,0.6,0.2,0.9c0.1-0.1,0.2-0.1,0.3-0.2c-0.1,0.3,0,0.3,0,0.5C82.5,56.9,82.4,56.8,82.5,56.6z M78.5,55.3c0.1,0.8,1.5,1.1,1.9,1.1c0.1-0.7,0.3-1.8,0.9-2c-0.6-0.8-0.4-1.3,0-1.8c-0.4-0.2-0.5-0.6-0.8-0.5 c-0.3,0.1-0.6,0.9-0.8,1.1C79.1,53.9,77.9,54,78.5,55.3z M85.8,57.1c-0.1,0.1-0.2,0-0.2,0.5C85.8,57.4,85.7,57.2,85.8,57.1z M83.6,56c-0.1,0-0.2,0-0.3,0C83.6,56.5,83.5,56.1,83.6,56z M81.6,58.9c-0.1-0.2-0.1-0.4-0.5-0.3C81.3,58.8,81.4,58.8,81.6,58.9z M82.3,58.2c-0.1-0.2-0.5-0.1-0.8,0.1C81.7,58.4,82,58.3,82.3,58.2z M78.7,58c0.5,0.1,1,0.2,1.5,0.1c-0.6-0.3-2.6-1.5-3-0.6 C77.7,57.7,78.2,57.8,78.7,58z M77.4,56.5c0.3-1-2-4.1-3.1-3.9c0.4,0.9,1,1.6,1.5,2.5C76,55.4,77.5,58.3,77.4,56.5z M84.2,56.1 c0.2,0.1,0.3,0,0.5,0.2c-0.2-0.5-0.6-0.6-0.9-0.2C84,56.1,84.1,56.1,84.2,56.1z M83.9,55.1c0.1-0.4,0.3-0.8-0.1-1.2 C83.7,54.3,83.7,54.7,83.9,55.1z M82.7,58.8c0.2-0.3,0.6-0.5,0.9-0.7c-0.5,0-1,0.2-1.2,0.8C82.5,58.9,82.6,58.9,82.7,58.8z M44.1,33.6c-0.1,0.1-0.1,0.3-0.2,0.4c0.4,0.1,1.4-0.5,1.1-1C44.7,32.3,44,33,44.1,33.6z M41.8,29.6c0.5,0.1,1.1-0.1,1.5-0.5 c0-0.1-0.2-0.4-0.2-0.5c-0.6,0.1-1.9-0.2-2.3,0.3c0.2,0,0.3,0.1,0.5,0.1c-0.1,0-0.2,0.1-0.4,0.2c0.2,0.1,0.3,0.1,0.5,0.2 c-0.1,0.1-0.2,0.1-0.2,0.2C41.4,29.5,41.6,29.5,41.8,29.6z M48.7,38.5C48.8,40.2,49,37.2,48.7,38.5z M50.5,39.4 c-0.2,0-0.4,0.1-0.6,0c0.1,0.3,0.4,0.5,0.7,0.6C50.7,39.5,50.6,39.5,50.5,39.4z M24.1,47.3c-0.1,0.1-0.2-0.1-0.2,0.1 c0.3,0.2,0.3,0.2,0.6,0.1C24.4,47.3,24.3,47.4,24.1,47.3z M70,51c-0.1-0.1-0.1-0.1-0.2-0.2C69.3,52.7,70.9,52.3,70,51z M61,60.2 c0-0.2-0.1-0.4-0.2-0.6c-0.1,0.3-0.3,0.5-0.4,0.7c-0.1,0.8-0.9,0.8-1.1,1.4c-0.2,0.4,0.1,0.7,0,1.1c-0.1,0.4-0.3,0.6-0.4,1 c-0.1,1.2,0.5,1.5,1.1,0.7c0.5-0.7,0.9-2.6,0.9-3.5c0,0.1,0.1,0.2,0.1,0.2C61.1,60.9,61,60.6,61,60.2z M74.3,48.1 c-0.9,0.8-1-2.4-2-2.6c0,0.2,0,0.2,0,0.4c-0.3-0.1-0.5,0-0.9,0.1c0.1,0.9-1.3,1.5-1.5,2.2c-0.2,0.6-0.2,2.1-0.3,2.7 c-0.1,0.1-0.3,0.4-0.5,0.5c-1-1.2-1.5-3.8-1.8-5.4c-0.6,0.6-1.1-0.6-1.6-1c-0.5-0.5-0.4-0.4-1.1-0.5c-0.5-0.1-0.9,0.1-1.3-0.1 c-0.4-0.2-0.5-0.6-0.8-0.7c-0.3-0.1-0.5,0.2-1,0c-0.7-0.3-0.8-1.5-1.5-1.1c0.1,0.9,0.8,1.3,1,2.1c0-0.2,0.1-0.4,0.1-0.5 c0.1,1.3,1,0.8,1.4-0.1c-0.1,0.9,0.5,0.7,0.8,1.1c0.4,0.8,0.2,0.6-0.1,1.2c-0.4,1-0.6,1.2-1.5,1.7c-0.6,0.4-2,1.9-2.6,1.1 c-0.3-0.4-0.1-0.9-0.2-1.3c-0.2-0.5-0.7-1-0.9-1.4c-0.4-0.8-1.8-3-1.6-3.7c0,0.3-0.2,0.5-0.2,0.7c-0.2-0.3-0.4-0.5-0.5-0.9 c0.1,0.8,0.6,1.5,0.9,2.2c0.3,0.7,0.4,1.4,0.7,2.1c0.3,0.7,2,2.5,1.7,3c0.5,0.9,1.8,0.2,2.4-0.1c0.1,3.4-3.7,4.9-3.4,7.8 c0.1,1.4,0.7,2.7-0.3,3.9c-0.7,0.8-1,0.7-1.1,1.7c0,0.5,0.2,0.8-0.1,1.3c-0.1,0.2-0.6,0.3-0.7,0.5c0,0.1,0,0.5-0.1,0.7 c-0.2,0.5-0.5,1.1-0.9,1.5c-0.5,0.6-0.9,0.8-1.4,1c-0.2,0.1-1.4,0.4-1.5,0.4c-0.6-0.2-0.2-0.7-0.3-1.2c-0.2-0.8-0.6-1.4-0.8-2.2 c-0.2-0.9-0.2-1.6-0.5-2.5c-0.3-0.8-0.5-1.3-0.2-2.2c0.3-1.4,0.5-2.2,0.1-3.5c-0.3-1-0.9-1.5-0.9-2.5c0-0.8,0.3-1.3-0.2-1.9 c-0.9,0.6-1.1-0.8-2.2-0.5c-0.7,0.2-1.9,0.8-2.6,0.6c-1.5-0.3-2.2-3.1-2.8-4.2c0.8-0.8,0.2-2.2,0.4-3c0.1-0.4,0.4-1.2,0.6-1.5 c0.4-0.6,0.9-0.7,1.2-1.3c0.5-0.8,0.3-1.3,1-2c0.8-0.9,0.3-0.3,1.4-0.5c0.9-0.1,2.7-1.4,3.4-0.6c0.1,0,0.2-0.1,0.2-0.1 c-0.2,0.8-0.3,1.2,0.3,1.7c0.5,0.4,1.7,1.1,2.2,0.8c0.1,0,0-0.6,0.5-0.7c0.2-0.1,0.7,0.4,0.9,0.5c0.5,0.2,1.7-0.1,1.9,0.3 c0.9,0.2,1-1.5,1-2.3c-0.6,0-1.4,0.3-1.9,0.1c-1.2-0.5-0.9-1.5,0-1.9c0.4-0.2,1.1-0.3,1.6-0.3c0.4,0,1,0.7,1.4,0.3 c0.6-0.6-0.9-1.3-1.3-1.6c0.3-0.4,0.2-0.2,0.2-0.5c0.1-0.1,0.2-0.1,0.4-0.2c-0.4-0.1-1.6,0.5-0.6,0.6c-0.4,0.4-0.8,0.5-1.1,0.1 c0.1-0.1,0.2-0.1,0.3-0.2c-1-0.9-1.9,1.4-1,1.8c-0.2,0.1-0.5,0.3-0.7,0.5c-0.2-0.4-0.3-0.3-0.7-0.2c0.1,0.1,0.1,0.1,0.2,0.2 c-0.3-0.1-0.2,0.1-0.4-0.1c0,0.5,0.2,0.7,0.4,1.1c-0.1,0-0.2-0.1-0.3-0.1c0.1,0.2,0.1,0.2-0.1,0.2c0,0.1,0.1,0.2,0.1,0.4 C52,40,52,38.4,51.7,37.9c-0.3-0.5-1.4-1.3-1.6-1.2c-0.1-0.2,0-0.2,0-0.3c-1.3,0,1.2,2,1.3,2.3c-0.7-0.5-0.1,0.3-0.7,0.8 c0.3-1-0.8-1.3-1.3-1.8c-0.6-0.6-0.2-0.5-0.9-0.6c-0.5-0.1-1.1,0.5-1.3,0.7c-0.8,0.6-0.7,1.7-1.5,2.2c-0.8,0.5-1.1-0.4-1.8-0.1 c-0.1-0.5-0.2-2.3,0.1-2.6c0.4-0.5,1.5,0.4,1.9-0.1c0.7-0.8-0.5-1.5-0.8-2c0.3,0,0.5-0.1,0.8,0c0-0.1-0.1-0.3-0.1-0.4 c0.5,0.3,0.9-0.3,1.2-0.6c0.3-0.3,0.8-0.7,1-0.9c0.1-0.2,0.3,0.2,0.4-0.1c0,0-0.1-0.3-0.1-0.4c0.2-0.4-0.2-0.8,0.5-1 c0,0.1,0.1,0.4,0.1,0.5c-1.1,0.9,1.1,0.8,1.5,0.7c0.6-0.1,0.7,0.1,1.1-0.3c0.2-0.2-0.2-1.4,0.7-0.6c0-0.2,0-0.3,0-0.5 c-0.2-0.1-0.1-0.1-0.3-0.3c0.5-0.2,0.9,0,1.3-0.3c-0.6-0.4-1.5,0.5-1.9-0.3c-0.4-0.7,0.2-1.2,0.8-1.5c-0.5-0.8-0.9,0.1-1.2,0.5 c-0.7,0.9-0.3,0.8-0.4,1.8c0,0.2-0.6,1.4-0.9,1.3c-0.4-0.1-0.7-1.2-1-1.4c-0.3-0.1-1.5,0.8-1.2-0.8c0.1-0.6,1.1-1,1.6-1.5 c1-1.1,2.6-2.5,4.1-1.6c-0.1,0-0.2,0.1-0.3,0.1c0.4,0.2,2.3,0.3,2.6,0.9c0.4,1-1.2,0.3-1.6,0.4c0.5,0.3,0.5,0.9,1.1,1 c-0.1-0.1-0.1-0.2-0.2-0.3c0.2,0,0.6,0,0.9,0c-0.1-0.1-0.1-0.2-0.2-0.3c0.3-0.3,0.6-0.4,0.9-0.2c0-0.3-0.1-0.6-0.3-0.9 c0.4,0,0.6,0.1,0.8,0.3c-0.1,0-0.2,0-0.3,0c0.4,0.6,1.1-0.3,1.9-0.4c-0.1,0.1-0.1,0.1-0.2,0.2c0.5,0,1.2-0.1,1.6-0.3 c-0.1-0.1-0.2-0.1-0.3-0.2c0.6-0.2,1.5,0.2,2.1,0.5c0-0.1,0.1-0.1,0.1-0.2c-0.7-0.3-1.2-1.5-0.2-1.4c0.5,0,1.4,1.7,1,2.2 c0.4,0,0.5-0.1,0.6-0.5c-0.4-0.4-0.6-0.8-1-1.2c0.1-0.1,0.2-0.1,0.3-0.2c-0.1-0.1-0.1-0.2-0.2-0.2c0.2,0.2,0.4,0.4,0.6,0.6 c-0.1-0.1-0.1-0.2-0.2-0.2c0.4-0.2,0.8-0.2,1.2,0c-0.3-0.2-0.3-0.4-0.5-0.6c0.4-0.1,0.9-0.1,1.3-0.1c-0.1-0.1-0.2-0.1-0.3-0.2 c0.6-0.7,1.8-0.5,2.7-0.6c0.1-0.4,0.5-0.5,0.9-0.3C68.1,25,68,25,67.9,25c0.7,0.2,1.8-0.1,2.3,0.6c-0.2,0.1-0.5,0.3-0.7,0.4 c1.1,0.1,2.1,0.5,3.2,0.4c-0.1-0.1-0.1-0.2-0.2-0.2c1.1,0,1.5,0.7,2.5,1c0-0.1-0.1-0.2-0.1-0.4c0.6,0.2,1.2,0.1,1.8,0.1 c-0.1-0.1-0.3-0.2-0.4-0.3c0.5-0.3,1.7-0.1,2.3,0.1c0.7,0.2,1.4,0.2,2.1,0.4c1.1,0.2,2.5,0.9,3.6,0.7c-0.2-0.1-0.3-0.2-0.5-0.4 c1.8,0.3,2.5,0.3,3.9,1.8c-0.2,0-0.2,0.1-0.5,0.1c0.4,0.2,0.9,0.4,1.2,0.8c-0.6-0.2-1.3,0.2-1.3,0.9c-0.5-0.4-1.1,0-1.6,0 c0,0.9,0.6,0.7,1,1.4c-0.1,0-0.1,0-0.2,0c0.1,0.2,0.2,0.3,0.3,0.5c-0.1,0.1-0.2,0.1-0.3,0.2c0.1,0.1,0.1,0.3,0.2,0.4 c-0.1,0-0.2,0.1-0.3,0.1c0.2,0.4,0,0.4,0,0.7c-0.7-0.7-1.6-1.6-1.8-2.6c0.5-0.2,1-1.7,0.2-1.7c0.2,1-0.4,0.2-0.7,0.3 c-0.4,0.2-1.1,0.3-0.3,0.9c-0.6,0.3-1.3-0.1-2,0c-1.2,0.1-1.2,0.4-1.8,1.7c1.2,0.2,2.2,0.4,2.5,2.1c0.1,0.6,0.1,1.6-0.2,2.1 c-0.4,0.5-0.6,0.3-0.9,0.6c0,0-0.4,0.9-0.4,0.9c0.1,0.5,0.3,0.4,0.6,0.9c1.1,1.9-0.9,1.2-0.5,0.3c-0.2-0.2-0.7-0.8-0.7-0.8 c-0.4-0.2-0.5-0.6-1.1,0c0.4-1.3-0.9-0.4-0.9,0c0,0.9,1.3,0.4,1.6,0.8c-1.4,0.4,0.5,2.1,0.6,2.8c0.2,1.5-0.7,2.5-1.6,3.1 c-0.3,0.2-0.4,0.3-0.8,0.4c-0.1,0,0.1,0.4-0.1,0.4c-0.1,0-0.2-0.3-0.2-0.3c-0.1,0-1-0.5-1,0.7c0,0.8,1.1,1.3,1.3,2.1 c0.2,1.1-0.4,1.4-1,2.1c0-0.5-0.9-1.6-1.4-1.6c0-0.1,0-0.2,0-0.3c-0.1,0-0.2,0-0.3,0c0,0.6-0.1,1.2,0,1.7c0.1,0.4,0.5,0.7,0.7,1.1 c0.4,0.8,0.5,1.3,0.8,2.1c-1.2-0.2-1.1-2-1.8-2.8c0,0.1,0,0.2,0,0.2C75.1,51,75,47.7,74.3,48.1z M53.6,51.4 c-0.1-0.1-0.1-0.1-0.2-0.2C53.5,51.3,53.5,51.4,53.6,51.4z M61.2,39.7c-0.1-0.7-0.4-0.9-0.5-1.5c0.3,0.1,0.3,0,0.5,0 c-0.2-0.4-0.5-0.6-0.5-0.1c-0.1-0.7-0.6-0.8-0.9-1.4c0.1,0,0.2,0,0.3,0c0.2-0.4-0.1-0.3,0.4-0.3c0.1-1-1-0.7-1.3-0.2 C58.7,37,59.4,38,60,38.5C59.1,39.1,60.4,40.4,61.2,39.7z M50.4,24.2c0.4,0.2,1,0.2,1.5-0.1c-0.6-0.2-1.4-0.2-2-0.1 C50.1,24.2,50.2,24.2,50.4,24.2z M51,25c0.1,0,0.3-0.1,0.4-0.1c-0.3-0.1-0.5-0.1-0.8-0.1c0.1,0.3,0.1-0.1,0,0.2 C50.8,24.9,50.9,24.9,51,25z M49.1,24.8c0.1,0,0.2,0.1,0.3,0.1c-0.1,0-0.1,0.1-0.2,0.1c0.7,0.5,0.8-0.4,1.5-0.5 c-0.9-0.3-1.4-0.2-2.2-0.2C48.7,24.5,48.9,24.7,49.1,24.8z M27.1,47.3c0.1,0.1,0,0.4,0.4,0.1C27.4,47.3,27.3,47.3,27.1,47.3z M55.6,24.1c0.3,0.1,0.6,0,0.9-0.1c-0.5,0-0.8,0-1.3,0C55.5,24,55.7,24.2,55.6,24.1z M57.7,26.9c0.4,0.2,0.9,0.4,1.4,0.3 c-2-0.4,1.3-1.7,1.6-1.9c-0.7-0.3-1.8,0.1-2.5,0.5c-0.1,0.2,0,0.1-0.3,0.4c0.1,0,0.1,0,0.2,0C57.7,26.4,57.7,26.6,57.7,26.9z M65.1,24.4c0.5,0.1,1,0.2,1.5,0.2c-0.4-0.6-1.5-0.9-2.1-0.4C64.7,24.1,64.8,24.3,65.1,24.4z M75.7,25.8c0.3-0.1,0.7-0.1,1.1-0.1 c-0.3-0.5-1.3-0.5-1.8-0.4C75.2,25.7,75.4,25.8,75.7,25.8z M67.6,24.6c-0.5-0.2-0.9-0.4-1,0.2C67,24.8,67.5,24.8,67.6,24.6z M76.6,26.1c-0.2,0.1-0.2,0-0.3,0.2c0.3,0.1,0.6,0.1,0.8,0.1C77,26.2,76.8,26.1,76.6,26.1z M5,29.1C5,29.1,5,29.1,5,29.1z M7.7,27 c-0.2-0.1-0.3-0.2-0.6,0.1C7.3,27.1,7.5,27,7.7,27z M82.3,33.9c0.6,0.5,0.9,1.6,1.4,2.3c0-0.1,0-0.2,0-0.3c0.1,0.1,0.2,0.2,0.3,0.2 c-0.3-0.4-0.7-0.7-0.7-1.2c0.2,0,0.3,0.1,0.5,0.1c-0.6-0.6-1.2-1.8-1.8-2C82.1,33.3,82.2,33.4,82.3,33.9z M5.5,28.8 c0,0,0.3,0.1,0.5,0.1c0.1,0.8,1.1-0.1,1.7-0.2c-0.2-0.5-0.7-0.4-1-0.2c0.1-0.1,0.2-0.1,0.2-0.2C6.4,27,5.6,28.5,5,29.1 C5.2,28.9,5.7,28.4,5.5,28.8z M77.6,25.8c0.2,0,0.3,0.1,0.5-0.1c-0.3-0.1-0.7-0.1-1.1-0.1C77.2,25.7,77.3,25.7,77.6,25.8z M85.8,27.1c-0.1-0.1-0.2-0.2-0.3-0.2c0,0-0.1,0.1-0.1,0.1C85.6,27.1,85.7,27,85.8,27.1z M28.5,50.6c0,0,0.1,0.3,0.2-0.2 C28.6,50.3,28.5,50.6,28.5,50.6z M7.1,29.7c-0.3-0.1-0.4-0.2-0.7,0C6.6,29.8,6.8,29.7,7.1,29.7z M9.2,31.6c-0.3,0.1-0.5,0.1-0.5,0.5 c0.2-0.1,0.5-0.2,0.7-0.3C9.3,31.5,9.3,31.7,9.2,31.6z M6.4,30.8c0.2,0,0.3,0.3,0.4,0C6.7,30.7,6.5,30.8,6.4,30.8z">
    <animateTransform attributeName="transform" type="translate" repeatCount="indefinite" dur="2s" keyTimes="0;1" values="0 0;100 0"></animateTransform>
  </path>
</g>
</svg>
